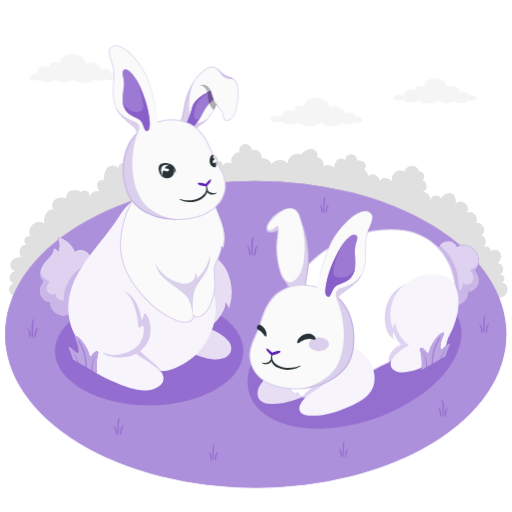
t = 0.00 s
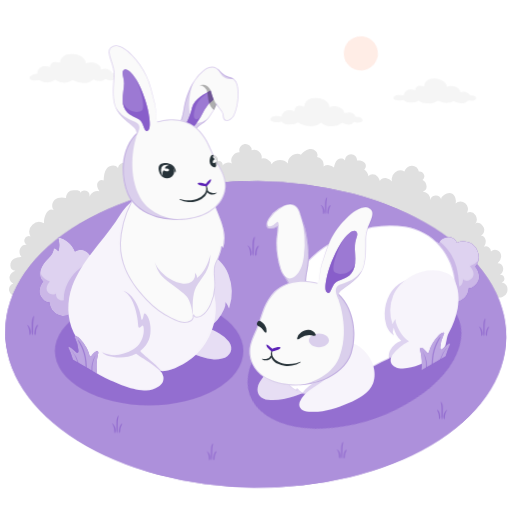
t = 0.28 s
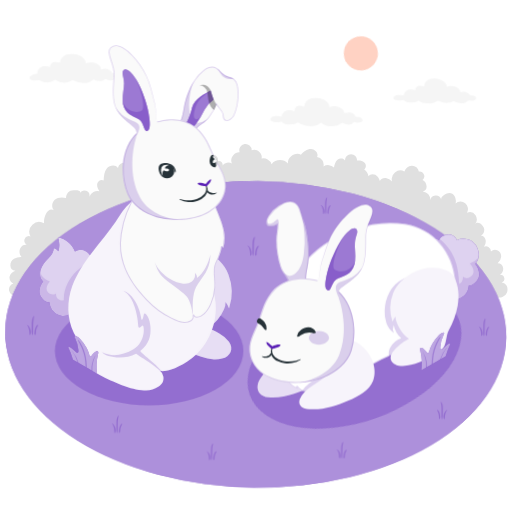
t = 0.47 s
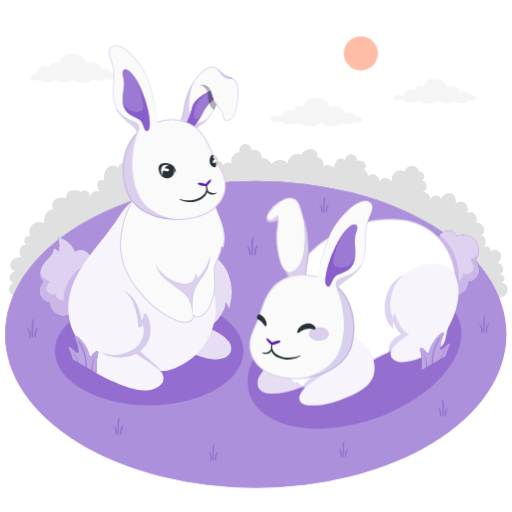
t = 0.75 s
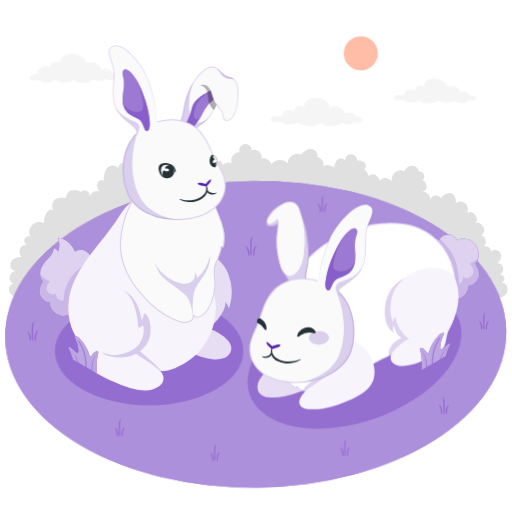
t = 1.03 s
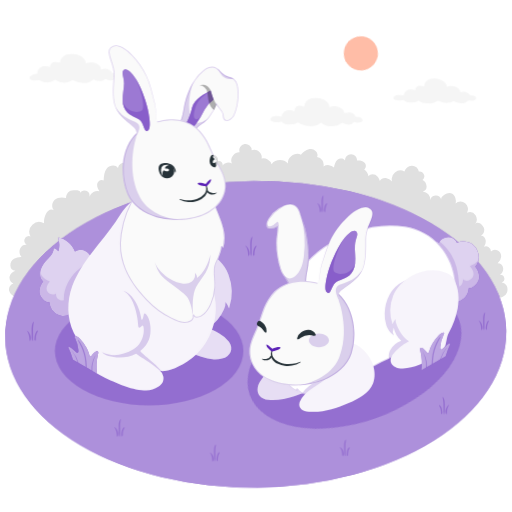
t = 1.22 s

The animated SVG that drew these frames (rendered in a browser with its animation timeline set to each time). Animation: 3 CSS @keyframes rules; one cycle of 1.50 s, repeats indefinitely.

<svg class="animated" id="freepik_stories-rabbit" xmlns="http://www.w3.org/2000/svg" viewBox="0 0 500 500" version="1.1" xmlns:xlink="http://www.w3.org/1999/xlink" xmlns:svgjs="http://svgjs.com/svgjs"><style>svg#freepik_stories-rabbit:not(.animated) .animable {opacity: 0;}svg#freepik_stories-rabbit.animated #freepik--Floor--inject-150 {animation: 1.5s Infinite  linear wind;animation-delay: 0s;}svg#freepik_stories-rabbit.animated #freepik--Sun--inject-150 {animation: 1s 1 forwards cubic-bezier(.36,-0.01,.5,1.38) fadeIn;animation-delay: 0s;}svg#freepik_stories-rabbit.animated #freepik--rabbit-2--inject-150 {animation: 1.5s Infinite  linear floating;animation-delay: 0s;}            @keyframes wind {                0% {                    transform: rotate( 0deg );                }                25% {                    transform: rotate( 1deg );                }                75% {                    transform: rotate( -1deg );                }            }                    @keyframes fadeIn {                0% {                    opacity: 0;                }                100% {                    opacity: 1;                }            }                    @keyframes floating {                0% {                    opacity: 1;                    transform: translateY(0px);                }                50% {                    transform: translateY(-10px);                }                100% {                    opacity: 1;                    transform: translateY(0px);                }            }        </style><g id="freepik--Bushes--inject-150" class="animable" style="transform-origin: 252.208px 215.577px;"><path id="freepik--bushes--inject-150" d="M8.92,284a8,8,0,0,0,4.78,5.21,18.47,18.47,0,0,0,7.39,1.36H489.33c7.28-2.41,6.52-8.12,5.94-10.53-.44-1.8-3.37-4.57-5.44-3.82a4.13,4.13,0,0,0-1.76-8,6.8,6.8,0,0,0,3.28-6.57A5.54,5.54,0,0,0,486,257a8.56,8.56,0,0,0,3.4-6.23,6.73,6.73,0,0,0-3.29-6.13,5.58,5.58,0,0,0-6.7,1,4.89,4.89,0,0,0-6.77-4.64,8.49,8.49,0,0,0,1.64-6.5,5.69,5.69,0,0,0-4.58-4.55,6.51,6.51,0,0,0,3.16-6.21c-.37-3.38-5.85-8.57-9-4.76a7.69,7.69,0,0,0,.57-8.85,6.82,6.82,0,0,0-8.36-2.4,7.32,7.32,0,0,0-11.19-9.11,9.12,9.12,0,0,0-.9-6.94,6.5,6.5,0,0,0-7.6-2.66c-1.58.48-6.23,3.41-5.45,5.69a5.63,5.63,0,0,0-10.9,1,7.91,7.91,0,0,0-7.16-8.82,5,5,0,0,0,3.69-5.37,7.54,7.54,0,0,0-3.92-5.63,4.77,4.77,0,0,0-3.64-8.4,6.7,6.7,0,0,0-6.82-5.72,8.34,8.34,0,0,0-7.25,5.71,8.4,8.4,0,0,0-12,9.82,11.73,11.73,0,0,0-6.07-3.37c-2.32-.34-5,.67-5.92,2.82-.81-2.41-2.16-4.8-4.4-6s-5.47-.78-6.73,1.42a10.07,10.07,0,0,0-1.31-3.6,10.78,10.78,0,0,0-1.13-1.55c-.18-.2-.35-.42-.53-.6a1.8,1.8,0,0,0-.19-.2c-.18-.15-1.14-.66-1.35-.57,2.44-1.06,2.59-4.82.77-6.75s-4.75-2.35-7.39-2.11a5.9,5.9,0,1,0-11.79-.07c-1.23-2.55-5.17-2.56-7.29-.69s-2.87,4.81-3.44,7.58a8.08,8.08,0,0,0-10.25-1,7.68,7.68,0,0,0-6.29-9.27c1.86-3.44-1.89-7.8-5.8-7.88s-7.31,2.63-9.91,5.55c-5.57-2.88-13.37,2.41-12.74,8.65-3.94-4.74-12.46-4.37-16,.7a8.12,8.12,0,0,0-9.79-5.47c1.67-5.09-4.89-10.59-9.62-8.06A6.05,6.05,0,1,0,234,148.62c-5.46-.56-10.06,6.33-7.45,11.16a6.88,6.88,0,0,0-9.3,1.95c1-2.43-2.09-5.28-4.45-4.16a5.1,5.1,0,0,0-9.58-3.41c.06-3-3.9-4.93-6.74-3.81s-4.46,4.14-5.19,7.1c-1.85-4.25-8.92-4.66-11.25-.65A9.36,9.36,0,0,0,161.45,155a8,8,0,0,0-14.63,6.19c-5.59-.92-9.91,7.37-5.95,11.41-2.21-2.77-7.38-2.08-8.77,1.18,1.27-3.21-2-7.2-5.43-6.55a6,6,0,1,0-11.46-3.17c-2.07-3.69-8.08-3-10.78.26s-3,7.8-3.23,12c-2.17-1.62-5.54.32-6.19,2.95s.6,5.34,2.12,7.58a8.44,8.44,0,0,0-9.81,5.2,5.06,5.06,0,0,0-9.3-3.57c2.43-3.94-8.85-2.67-10.08-1.83a8.12,8.12,0,0,0-3.5,6.82c-3.68-1.16-8-.87-10.95,1.68s-3.52,7.65-.64,10.23c-6.58-3.82-10.78,7.85-9.74,12.66A9.62,9.62,0,0,0,29.8,230.86a4.5,4.5,0,1,0-2.89,8.52c-6.81-2-10.37,7-5.88,11.51a13,13,0,0,0-7.38,1.9,7.58,7.58,0,0,0-3.53,6.48A5.38,5.38,0,0,0,15,264.34a8.34,8.34,0,0,0-5.61,5.77c-.6,2.74,1,6,3.71,6.65A6.33,6.33,0,0,0,8.92,284Z" style="fill: rgb(224, 224, 224); transform-origin: 252.208px 215.577px;" class="animable"></path></g><g id="freepik--Floor--inject-150" class="animable" style="transform-origin: 249.7px 326.45px;"><g id="freepik--Field--inject-150" class="animable" style="transform-origin: 249.7px 326.45px;"><ellipse id="freepik--Grass--inject-150" cx="249.7" cy="326.45" rx="244.73" ry="149.77" style="fill: #5B21B6; transform-origin: 249.7px 326.45px;" class="animable"></ellipse><g id="freepik--grass--inject-150"><ellipse cx="249.7" cy="326.45" rx="244.73" ry="149.77" style="fill: rgb(255, 255, 255); opacity: 0.5; transform-origin: 249.7px 326.45px;" class="animable" id="el1urotrv1fj9"></ellipse></g><g id="elrxtsife3b5g"><g style="opacity: 0.3; transform-origin: 251.929px 320.94px;" class="animable" id="elyoqjaotkfu"><path d="M29.66,324.27a7.62,7.62,0,0,0-1.18-2.39,8,8,0,0,0-1.14-1.18c-.26-.23-.66-.61-1-.51-.11,0-.1.24-.05.32.25.33.62.55.84.9a5.83,5.83,0,0,1,.4,1,17.93,17.93,0,0,1,.8,2.65,19.4,19.4,0,0,1,.34,2.51c0,.42.06.83.11,1.25a5.49,5.49,0,0,0,.28,1.13c.05.13.26.36.41.21a4.16,4.16,0,0,0,.75-3A10,10,0,0,0,29.66,324.27Z" style="fill: #5B21B6; transform-origin: 28.2562px 325.191px;" id="el6tm6y635iwa" class="animable"></path><path d="M32.75,311.43c-1.79,2.2-1.8,5.4-1.82,8.11,0,1.64,0,3.28.05,4.91a19.49,19.49,0,0,0,.45,5.24c.06.18.43.55.56.21.52-1.43.33-3.33.36-4.84s0-3.22,0-4.83a39.65,39.65,0,0,1,.21-4.36c.16-1.36.47-2.7.64-4.06C33.21,311.64,32.93,311.21,32.75,311.43Z" style="fill: #5B21B6; transform-origin: 32.0651px 320.704px;" id="el4mrhbwgzfol" class="animable"></path><path d="M36.92,320.12c-.92.17-1.59,1.23-2,2a10.33,10.33,0,0,0-.81,2.24,15.83,15.83,0,0,0-.39,2.65c-.08,1-.28,2,.38,2.84.07.09.29.21.41.11.69-.58.52-1.71.58-2.53a18.91,18.91,0,0,1,.37-2.69,12.83,12.83,0,0,1,.74-2.19,9.24,9.24,0,0,0,.92-2.09C37.13,320.35,37.09,320.08,36.92,320.12Z" style="fill: #5B21B6; transform-origin: 35.3748px 325.057px;" id="el8qeutlkxja6" class="animable"></path><path d="M244.2,244.11a7.19,7.19,0,0,0-2.32-3.56c-.26-.23-.67-.61-1-.51-.11,0-.11.24-.05.31a11.94,11.94,0,0,1,.83.91,4.87,4.87,0,0,1,.41,1,18.8,18.8,0,0,1,.8,2.65,21,21,0,0,1,.34,2.51c0,.42.06.83.1,1.25a5.69,5.69,0,0,0,.29,1.13c0,.13.26.36.4.2a4.14,4.14,0,0,0,.76-3A10.54,10.54,0,0,0,244.2,244.11Z" style="fill: #5B21B6; transform-origin: 242.794px 245.039px;" id="elu14h9ove1of" class="animable"></path><path d="M247.29,231.28c-1.79,2.2-1.8,5.39-1.82,8.11,0,1.63,0,3.27.05,4.91a19.53,19.53,0,0,0,.44,5.24c.07.18.44.55.57.21.52-1.43.33-3.33.35-4.85s0-3.22,0-4.83a37.17,37.17,0,0,1,.22-4.35c.16-1.37.47-2.71.63-4.07C247.74,231.49,247.47,231.05,247.29,231.28Z" style="fill: #5B21B6; transform-origin: 246.6px 240.552px;" id="elmqdowof7vjh" class="animable"></path><path d="M251.45,240c-.92.18-1.59,1.23-2,2a9.93,9.93,0,0,0-.81,2.23,16,16,0,0,0-.4,2.66c-.07,1-.27,2,.38,2.83.08.1.3.22.41.12.69-.58.52-1.72.58-2.53a20,20,0,0,1,.38-2.69,12.37,12.37,0,0,1,.74-2.2,9.63,9.63,0,0,0,.92-2.08C251.67,240.2,251.63,239.93,251.45,240Z" style="fill: #5B21B6; transform-origin: 249.905px 244.933px;" id="ellftd63t8c8" class="animable"></path><path d="M333.54,441.61a6.71,6.71,0,0,0-1-2.09,7.48,7.48,0,0,0-1-1c-.23-.2-.59-.53-.91-.44-.1,0-.09.21-.05.27.22.29.54.49.74.8a4.9,4.9,0,0,1,.35.85,16.37,16.37,0,0,1,.7,2.32,17.74,17.74,0,0,1,.3,2.19c0,.37.05.72.09,1.09a4.23,4.23,0,0,0,.25,1c0,.12.23.32.35.18a3.64,3.64,0,0,0,.66-2.66A8.91,8.91,0,0,0,333.54,441.61Z" style="fill: #5B21B6; transform-origin: 332.304px 442.446px;" id="el71lowntbbpp" class="animable"></path><path d="M336.24,430.38c-1.56,1.92-1.58,4.72-1.59,7.09,0,1.43,0,2.87,0,4.3a17.07,17.07,0,0,0,.39,4.58c.06.16.38.48.49.18a13.59,13.59,0,0,0,.31-4.23c0-1.41,0-2.82,0-4.23a32.41,32.41,0,0,1,.19-3.81c.13-1.19.4-2.36.55-3.55C336.64,430.56,336.4,430.18,336.24,430.38Z" style="fill: #5B21B6; transform-origin: 335.609px 438.488px;" id="elo2mhdccqfe" class="animable"></path><path d="M339.89,438c-.81.16-1.4,1.08-1.76,1.76a8.92,8.92,0,0,0-.71,1.95,14.09,14.09,0,0,0-.35,2.33,3.37,3.37,0,0,0,.34,2.48c.06.08.25.19.36.1.6-.51.45-1.5.5-2.22a17,17,0,0,1,.33-2.35,10.85,10.85,0,0,1,.65-1.92,8.44,8.44,0,0,0,.81-1.82C340.07,438.18,340,438,339.89,438Z" style="fill: #5B21B6; transform-origin: 338.515px 442.327px;" id="elteydk6s4fjn" class="animable"></path><path d="M434.62,401.7a7.31,7.31,0,0,1,1.09-2.18,8.11,8.11,0,0,1,1-1.08c.25-.21.62-.56,1-.47.1,0,.09.23.05.29a10.09,10.09,0,0,0-.77.83,4.64,4.64,0,0,0-.37.89,15.68,15.68,0,0,0-.73,2.42,17.66,17.66,0,0,0-.31,2.3c0,.38-.06.75-.1,1.14a4.58,4.58,0,0,1-.26,1c0,.12-.24.33-.37.19a3.82,3.82,0,0,1-.69-2.78A9.47,9.47,0,0,1,434.62,401.7Z" style="fill: #5B21B6; transform-origin: 435.955px 402.516px;" id="el833s63eblkx" class="animable"></path><path d="M431.8,390c1.63,2,1.65,4.93,1.67,7.42,0,1.49,0,3-.05,4.49a17.82,17.82,0,0,1-.41,4.79c-.06.17-.4.51-.51.19a14.55,14.55,0,0,1-.33-4.43c0-1.47,0-2.94,0-4.41a35.3,35.3,0,0,0-.2-4c-.14-1.25-.43-2.47-.58-3.71C431.38,390.16,431.64,389.76,431.8,390Z" style="fill: #5B21B6; transform-origin: 432.43px 398.474px;" id="ellsoxp4iikjd" class="animable"></path><path d="M428,397.9c.84.17,1.46,1.13,1.83,1.84a9.25,9.25,0,0,1,.75,2,16.76,16.76,0,0,1,.36,2.43,3.5,3.5,0,0,1-.35,2.59c-.07.09-.27.2-.38.11-.63-.53-.47-1.57-.53-2.32a16.79,16.79,0,0,0-.34-2.45,10.81,10.81,0,0,0-.68-2,8.54,8.54,0,0,1-.84-1.91C427.79,398.12,427.83,397.87,428,397.9Z" style="fill: #5B21B6; transform-origin: 429.429px 402.401px;" id="el2ae3rv8m9dz" class="animable"></path><path d="M314.68,203.07a6.63,6.63,0,0,0-1-2.08,6.89,6.89,0,0,0-1-1c-.23-.2-.58-.54-.91-.45-.1,0-.09.22,0,.28.21.29.53.48.73.79a4.9,4.9,0,0,1,.35.85,16.64,16.64,0,0,1,.7,2.31,16,16,0,0,1,.29,2.19c0,.36.05.72.1,1.09a4.93,4.93,0,0,0,.24,1c0,.11.23.31.36.17a3.67,3.67,0,0,0,.66-2.65A9,9,0,0,0,314.68,203.07Z" style="fill: #5B21B6; transform-origin: 313.467px 203.897px;" id="elbwrkbauz0to" class="animable"></path><path d="M317.38,191.87c-1.56,1.92-1.57,4.71-1.59,7.08,0,1.42,0,2.86,0,4.28a17,17,0,0,0,.38,4.57c.06.16.38.49.49.19a13.59,13.59,0,0,0,.31-4.23c0-1.41,0-2.81,0-4.21a34.59,34.59,0,0,1,.18-3.81c.14-1.19.41-2.35.56-3.54C317.78,192.06,317.54,191.68,317.38,191.87Z" style="fill: #5B21B6; transform-origin: 316.745px 199.965px;" id="el16zxb75xear" class="animable"></path><path d="M321,199.45c-.8.15-1.39,1.07-1.75,1.75a8.41,8.41,0,0,0-.7,2,14,14,0,0,0-.35,2.32,3.3,3.3,0,0,0,.33,2.47c.07.08.26.19.36.1.6-.51.45-1.5.51-2.21a17,17,0,0,1,.33-2.35,10,10,0,0,1,.64-1.91,7.75,7.75,0,0,0,.8-1.82C321.2,199.66,321.16,199.42,321,199.45Z" style="fill: #5B21B6; transform-origin: 319.636px 203.786px;" id="ela9ez01xwwm" class="animable"></path><path d="M206.41,444.86a6.74,6.74,0,0,0-1-2.08,8,8,0,0,0-1-1c-.23-.2-.59-.53-.91-.44-.1,0-.09.21,0,.27.22.29.54.48.73.79a4.52,4.52,0,0,1,.36.85,15.7,15.7,0,0,1,.69,2.31,16.24,16.24,0,0,1,.3,2.19c0,.37.05.72.09,1.09a5.74,5.74,0,0,0,.25,1c0,.11.23.31.36.18a3.64,3.64,0,0,0,.65-2.65A9,9,0,0,0,206.41,444.86Z" style="fill: #5B21B6; transform-origin: 205.198px 445.694px;" id="elysk9906xt09" class="animable"></path><path d="M209.1,433.66c-1.55,1.93-1.57,4.71-1.58,7.08,0,1.43,0,2.86,0,4.28a17.07,17.07,0,0,0,.39,4.58c.05.15.38.48.49.18a13.59,13.59,0,0,0,.31-4.23c0-1.4,0-2.81,0-4.21a34.41,34.41,0,0,1,.19-3.8c.14-1.19.41-2.36.56-3.55C209.5,433.85,209.26,433.47,209.1,433.66Z" style="fill: #5B21B6; transform-origin: 208.482px 441.755px;" id="elky2w3ei8oui" class="animable"></path><path d="M212.74,441.24c-.8.16-1.39,1.08-1.75,1.75a8.92,8.92,0,0,0-.71,1.95,15.09,15.09,0,0,0-.34,2.32,3.29,3.29,0,0,0,.33,2.47c.07.08.26.19.36.1.6-.5.45-1.49.5-2.21a16.68,16.68,0,0,1,.33-2.34,10.85,10.85,0,0,1,.65-1.92,8.32,8.32,0,0,0,.8-1.81C212.93,441.45,212.89,441.21,212.74,441.24Z" style="fill: #5B21B6; transform-origin: 211.374px 445.551px;" id="elxmew7evdmp" class="animable"></path><path d="M470.79,319.94a7.08,7.08,0,0,0-1.09-2.18,7.52,7.52,0,0,0-1-1.08c-.25-.21-.61-.56-1-.46-.1,0-.09.22,0,.28.22.3.56.51.76.83a4.64,4.64,0,0,1,.37.89,15.68,15.68,0,0,1,.73,2.42,16.1,16.1,0,0,1,.31,2.3c0,.38.06.75.1,1.14a4.8,4.8,0,0,0,.26,1c0,.11.24.32.37.18a3.78,3.78,0,0,0,.69-2.78A9.47,9.47,0,0,0,470.79,319.94Z" style="fill: #5B21B6; transform-origin: 469.479px 320.755px;" id="elq9yow567hn8" class="animable"></path><path d="M473.61,308.2c-1.63,2-1.64,4.94-1.66,7.42,0,1.5,0,3,0,4.49a17.82,17.82,0,0,0,.41,4.79c.06.17.4.51.52.19a14.53,14.53,0,0,0,.32-4.43c0-1.47,0-2.94,0-4.41a35.54,35.54,0,0,1,.2-4c.14-1.24.43-2.47.58-3.71C474,308.4,473.78,308,473.61,308.2Z" style="fill: #5B21B6; transform-origin: 472.955px 316.684px;" id="elsy6r43sbv8g" class="animable"></path><path d="M477.42,316.15c-.84.16-1.45,1.12-1.83,1.83a8.74,8.74,0,0,0-.74,2,15.51,15.51,0,0,0-.37,2.43,3.5,3.5,0,0,0,.35,2.59c.07.09.27.2.38.11.63-.53.47-1.57.53-2.32a17,17,0,0,1,.34-2.45,11.6,11.6,0,0,1,.68-2,8.54,8.54,0,0,0,.84-1.91C477.62,316.36,477.58,316.12,477.42,316.15Z" style="fill: #5B21B6; transform-origin: 475.989px 320.645px;" id="elc0vkdifmrja" class="animable"></path><path d="M113.71,419.36a7,7,0,0,0-1.09-2.19,8.08,8.08,0,0,0-1-1.08c-.25-.21-.61-.56-1-.46-.1,0-.09.22,0,.28.22.31.56.51.76.83a4.92,4.92,0,0,1,.37.89,16,16,0,0,1,.73,2.42,16.29,16.29,0,0,1,.31,2.3c0,.38.06.76.1,1.14a4.66,4.66,0,0,0,.26,1c0,.12.24.32.37.18a3.75,3.75,0,0,0,.69-2.77A9.4,9.4,0,0,0,113.71,419.36Z" style="fill: #5B21B6; transform-origin: 112.399px 420.165px;" id="el6c3zdl6806a" class="animable"></path><path d="M116.53,407.62c-1.63,2-1.64,4.93-1.66,7.41,0,1.5,0,3,0,4.49a17.78,17.78,0,0,0,.41,4.79c.06.17.4.51.52.2a14.57,14.57,0,0,0,.32-4.43c0-1.48,0-2.95,0-4.42a35.24,35.24,0,0,1,.2-4c.14-1.25.43-2.48.58-3.72C117,407.81,116.7,407.41,116.53,407.62Z" style="fill: #5B21B6; transform-origin: 115.884px 416.098px;" id="el8d7ur2wdty7" class="animable"></path><path d="M120.34,415.56c-.84.16-1.45,1.12-1.83,1.83a8.91,8.91,0,0,0-.74,2,15.46,15.46,0,0,0-.37,2.44,3.51,3.51,0,0,0,.35,2.59c.07.08.27.19.38.1.63-.53.47-1.57.53-2.31a16.93,16.93,0,0,1,.34-2.46,11.89,11.89,0,0,1,.68-2,8.67,8.67,0,0,0,.84-1.9C120.54,415.78,120.5,415.53,120.34,415.56Z" style="fill: #5B21B6; transform-origin: 118.909px 420.056px;" id="elfky21me5qd" class="animable"></path></g></g></g></g><g id="freepik--Clouds--inject-150" class="animable" style="transform-origin: 247.003px 88.0125px;"><path id="freepik--Cloud--inject-150" d="M436.49,85.09c0-4.57-5-7.75-10.68-8.28-6.69-.63-11.43,2.35-11.59,7.61-4.37-1.79-9-.64-8.63,4.16-1.14-1.31-5.39-1.27-6.92-.9a6,6,0,0,0-3.81,3.24,4.42,4.42,0,0,0-.39,2.46c-2.55-.84-8.34-1.35-9.79,1-2.58,4.16,7.72,4.29,9.8,3,.44,3.24,11.52,3.77,14.2.79,2.09,2.11,5.1,2.57,8.35,2.77,3.53.21,6.56-.13,9.63-2.14a2.21,2.21,0,0,1,1-.46,2.12,2.12,0,0,1,1.08.32c4.12,2,9.22,2.76,13.2.49a2.36,2.36,0,0,1,.77-.33,2,2,0,0,1,1,.27c3.85,1.76,8.63,2.55,12.12.17a5.59,5.59,0,0,1,1.35-.8c1.89-.61,3.8.42,5.81-.43,1.6-.68,2.85-1.86,1.44-3.49-.81-.93-3.77-1.52-5-1.24-1.33-2.6-6.65-5.07-9.7-2.87-.12-3.16-3-5.63-7.07-6.26C441.31,84,438,83.8,436.49,85.09Z" style="fill: rgb(245, 245, 245); transform-origin: 424.656px 88.8603px;" class="animable"></path><path id="freepik--cloud--inject-150" d="M321.75,104.93c0-5.05-5.54-8.56-11.8-9.15-7.39-.7-12.63,2.6-12.8,8.41-4.83-2-9.92-.71-9.54,4.6-1.26-1.45-6-1.41-7.65-1a6.57,6.57,0,0,0-4.2,3.58,4.87,4.87,0,0,0-.44,2.72c-2.82-.92-9.22-1.49-10.82,1.1-2.85,4.59,8.54,4.74,10.83,3.35.49,3.57,12.73,4.16,15.69.86-.45.5,4.62,2.46,5,2.55a52.75,52.75,0,0,0,5.53,1.16,16.61,16.61,0,0,0,11.92-3.32,16.85,16.85,0,0,0,20.68.11,13.45,13.45,0,0,0,6.05,1.89,6.31,6.31,0,0,0,5.49-2.69,10.69,10.69,0,0,0,6.38.31,2.79,2.79,0,0,0,1.72-1,2,2,0,0,0,0-2.06,5.3,5.3,0,0,0-3.16-2,7.07,7.07,0,0,0-3.5-.3c-.3-2.55-3.16-4.06-5.48-4.28a12.1,12.1,0,0,0-4.8.67c-.22.07-.51.12-.65-.06a.59.59,0,0,1-.09-.32c-.34-3.62-4.39-5.64-7.56-6.13C327.08,103.71,323.47,103.51,321.75,104.93Z" style="fill: rgb(245, 245, 245); transform-origin: 309.06px 109.539px;" class="animable"></path><path id="freepik--cloud--inject-150" d="M83.91,62.13c0-5.19-5.69-8.8-12.13-9.4-7.58-.72-13,2.66-13.15,8.64-5-2-10.19-.73-9.79,4.72-.12-1.65-6.23-1.31-7.21-1.15-3.06.5-5.32,4.07-5.24,7A9.88,9.88,0,0,0,30,74.32a2.75,2.75,0,0,0-1,1.29,2.11,2.11,0,0,0,.83,2.1,5.22,5.22,0,0,0,2.2.87c2.1.45,4.1-.45,6.16-.13a9.89,9.89,0,0,1,2.37.85A14.23,14.23,0,0,0,54,77.86a14.6,14.6,0,0,0,9,2.86,14.87,14.87,0,0,0,4.63-.85c.41-.15,3-2,3.25-1.86a24.54,24.54,0,0,0,10.35,3.07,13.63,13.63,0,0,0,10-3.52,18.14,18.14,0,0,0,6.46,1.62,7.69,7.69,0,0,0,2.68-.44c.28-.1,2.68-1.47,2.67-1.48a10.31,10.31,0,0,0,8.33.71c1.83-.61,6.21-2.77,4.2-5.1-.92-1.06-4.28-1.73-5.7-1.4-1.5-3-7.54-5.76-11-3.26-.14-3.59-3.42-6.39-8-7.1C89.38,60.87,85.67,60.66,83.91,62.13Z" style="fill: rgb(245, 245, 245); transform-origin: 72.5246px 66.8697px;" class="animable"></path></g><g id="freepik--Sun--inject-150" class="animable" style="transform-origin: 352.4px 52.12px;"><g id="freepik--sun--inject-150"><circle cx="352.4" cy="52.12" r="16.7" style="fill: rgb(255, 189, 167); transform-origin: 352.4px 52.12px; transform: rotate(-80.78deg);" class="animable" id="elpgy2dyr92h"></circle></g></g><g id="freepik--Shadows--inject-150" class="animable" style="transform-origin: 261.535px 349.28px;"><g id="freepik--Shadow--inject-150"><ellipse cx="145.61" cy="342.77" rx="92.04" ry="53.14" style="fill: #5B21B6; opacity: 0.3; transform-origin: 145.61px 342.77px;" class="animable" id="elcjnb08o76hb"></ellipse></g><g id="freepik--shadow--inject-150"><ellipse cx="346.2" cy="349.28" rx="108.59" ry="62.69" style="fill: #5B21B6; opacity: 0.3; transform-origin: 346.2px 349.28px; transform: rotate(-19.53deg);" class="animable" id="elwbmkwxdr6jf"></ellipse></g></g><g id="freepik--rabbit-2--inject-150" class="animable" style="transform-origin: 355.708px 304.374px;"><g id="freepik--Rabbit--inject-150" class="animable" style="transform-origin: 355.708px 304.374px;"><path d="M415.76,251a8.89,8.89,0,0,0,2.52,4.17,10,10,0,0,0-4.11,4.28c-2.15,4.85,3,9.76,7.37,10.75a11.06,11.06,0,0,0-.43,9.79,11.74,11.74,0,0,0,10,6.83c-1.88-.09,2,7.23,2.47,7.74a12.71,12.71,0,0,0,7.38,4.14c5.39.86,11-1.84,14.28-6.19,1.77-2.37,2.16-4.62,2.51-7.42,4.22.53,8.9-5,9.83-8.46,1.1-4.17-.73-9.27-3.52-12.56a15,15,0,0,0,2.65-14c-1.77-5.42-5.4-8.6-9.82-9.87a14.82,14.82,0,0,0-10.65.65,9.36,9.36,0,0,0-8.58-5.56,10.84,10.84,0,0,0-9,5.23A9,9,0,0,0,415.76,251Z" style="fill: #5B21B6; transform-origin: 440.785px 267.075px;" id="elmtmc6gyt5wr" class="animable"></path><g id="elkghqtqjvvg9"><g style="opacity: 0.8; transform-origin: 440.785px 267.075px;" class="animable" id="elnxnq4nmz6ij"><path d="M415.76,251a8.89,8.89,0,0,0,2.52,4.17,10,10,0,0,0-4.11,4.28c-2.15,4.85,3,9.76,7.37,10.75a11.06,11.06,0,0,0-.43,9.79,11.74,11.74,0,0,0,10,6.83c-1.88-.09,2,7.23,2.47,7.74a12.71,12.71,0,0,0,7.38,4.14c5.39.86,11-1.84,14.28-6.19,1.77-2.37,2.16-4.62,2.51-7.42,4.22.53,8.9-5,9.83-8.46,1.1-4.17-.73-9.27-3.52-12.56a15,15,0,0,0,2.65-14c-1.77-5.42-5.4-8.6-9.82-9.87a14.82,14.82,0,0,0-10.65.65,9.36,9.36,0,0,0-8.58-5.56,10.84,10.84,0,0,0-9,5.23A9,9,0,0,0,415.76,251Z" style="fill: rgb(255, 255, 255); transform-origin: 440.785px 267.075px;" id="elha6h45wyfgc" class="animable"></path></g></g><g id="ell13tkyco0oc"><path d="M467,258.17a19.06,19.06,0,0,1-8.18,5.38c1.73,2.22,3.54,4.66,3.6,7.47a6.62,6.62,0,0,1-10.45,5.55c.43,2.24-.92,6.08-3.58,7.05-.77-14.17-2.57-30.51-19.14-43.94a9.65,9.65,0,0,0-.56.81A9.38,9.38,0,0,0,417,243.26a8.85,8.85,0,0,0-1.49,4.06,10.89,10.89,0,0,0,.94,1.21,10.36,10.36,0,0,0-1,.66,11.3,11.3,0,0,0,.32,1.83,8.89,8.89,0,0,0,2.52,4.17,10,10,0,0,0-4.11,4.28c-2.15,4.85,3,9.76,7.37,10.75a11.06,11.06,0,0,0-.43,9.79,11.74,11.74,0,0,0,10,6.83c-1.88-.09,2,7.23,2.47,7.74a12.71,12.71,0,0,0,7.38,4.14c5.39.86,11-1.84,14.28-6.19,1.77-2.37,2.16-4.62,2.51-7.42,4.22.53,8.9-5,9.83-8.46,1.1-4.17-.73-9.27-3.52-12.56A14.26,14.26,0,0,0,467,258.17Z" style="fill: #5B21B6; opacity: 0.15; transform-origin: 440.795px 269.192px;" class="animable" id="el42fwq17rcvi"></path></g><path d="M262,365.25c4.81-6.31,9.53-12.68,12.5-20,1.35-3.32,2.33-6.79,3.88-10s3.8-6.28,7-7.92a18.86,18.86,0,0,1,7.75-1.73,23.1,23.1,0,0,1,6.16.38c6,1.33,11.39,6.82,14,12.15A31.66,31.66,0,0,1,316,358.79c-1.62,7.45-5.9,14-10.37,20.2-4.88,6.73-10.74,9.23-18.51,11.69-8.16,2.59-16.74,4.23-25.32,3.42-6.66-.62-11.47-5.13-10.18-12.28.51-2.83,2.12-5.33,3.78-7.69C257.51,371.12,259.78,368.19,262,365.25Z" style="fill: rgb(255, 255, 255); transform-origin: 284.036px 359.924px;" id="el1l84fcumwkz" class="animable"></path><g id="eljmmtx9fj58"><path d="M262,365.25c4.81-6.31,9.53-12.68,12.5-20,1.35-3.32,2.33-6.79,3.88-10s3.8-6.28,7-7.92a18.86,18.86,0,0,1,7.75-1.73,23.1,23.1,0,0,1,6.16.38c6,1.33,11.39,6.82,14,12.15A31.66,31.66,0,0,1,316,358.79c-1.62,7.45-5.9,14-10.37,20.2-4.88,6.73-10.74,9.23-18.51,11.69-8.16,2.59-16.74,4.23-25.32,3.42-6.66-.62-11.47-5.13-10.18-12.28.51-2.83,2.12-5.33,3.78-7.69C257.51,371.12,259.78,368.19,262,365.25Z" style="fill: #5B21B6; opacity: 0.15; transform-origin: 284.036px 359.924px;" class="animable" id="elwrjzv2ruob"></path></g><path d="M326.2,386.62A40,40,0,0,0,339.61,378c4.8-4.94,12-8.41,17.85-12.11,19.9-12.62,43-19.1,62-32.73,16.37-11.69,26.67-31.93,25.43-52.13-1.75-28.61-22-52.12-49.58-56.27a99.23,99.23,0,0,0-48.93,5.3c-26.21,10.19-37.59,18.47-52.75,36-12.11,14-19,31.38-23.85,49-1,3.52-1.95,7-2.58,10.63a81.24,81.24,0,0,0-.77,19.21c.38,6.19,1.22,12.48,3.79,18.13a63.52,63.52,0,0,0,5.55,9.22c3.89,5.69,8.28,11.76,14.87,13.81-.21-.72-.41-1.43-.61-2.15,2.09,3,5.69,4.63,9.25,5.51a40.6,40.6,0,0,0,21.5-.91C322.59,388,324.4,387.36,326.2,386.62Z" style="fill: rgb(255, 255, 255); transform-origin: 355.585px 307.101px;" id="elumle5v5p2it" class="animable"></path><g id="el3xlamj6i32i"><path d="M295.18,388a23.47,23.47,0,0,0,4.13,1.43,35.46,35.46,0,0,0,4.66.8,33.44,33.44,0,0,1,6.06-3.39c4.66-1.87,9.6-3,14.18-5a37.82,37.82,0,0,0,18-17.08c2.25-4.38,3.86-9.6,2.48-14.49-1-3.42-4-7.67-7.28-9.28-3.74-1.85-9,.59-11.61,3.26-3.29,3.32-4.93,7.9-6.24,12.38-2.14,7.3-4.28,13.63-10.29,18.62C304.49,379.23,298.09,382.24,295.18,388Z" style="fill: #5B21B6; opacity: 0.2; transform-origin: 320.191px 365.287px;" class="animable" id="eli4zfkrqny5"></path></g><g id="elnjx6iddf35"><path d="M393.57,278.62a30.72,30.72,0,0,0-13.26,12.91,40.31,40.31,0,0,0-4.71,18,32.47,32.47,0,0,0,1.67,12.15,19.84,19.84,0,0,0,7.22,9.74,10.82,10.82,0,0,1-.14-7.86,24.3,24.3,0,0,0,7.45,13,19.06,19.06,0,0,0-10.7,9.06c-1.81,3.44-2.38,8,.19,11a8.33,8.33,0,0,0,5.91,2.57,18.28,18.28,0,0,0,6.48-1.13c9-3,17.14-9.13,21.44-17.58,4.05-8,4.46-17.24,4.69-26.18a65.4,65.4,0,0,0-2.1-19.21c-1.64-5.78-4.68-11.31-9.43-15S398.88,276.05,393.57,278.62Z" style="fill: #5B21B6; opacity: 0.2; transform-origin: 397.707px 318.074px;" class="animable" id="elqti8vjyny5"></path></g><g id="ellf24i9v1d3b"><g style="opacity: 0.2; transform-origin: 355.625px 307.115px;" class="animable" id="el7rjsflcptjv"><path d="M381.45,224.78a92.18,92.18,0,0,1,13.74,1c26.94,4.06,47,26.81,48.73,55.34,1.19,19.43-8.63,39.55-25,51.25-10.26,7.33-21.93,12.69-33.21,17.87-9.64,4.43-19.61,9-28.78,14.83-1.53,1-3.14,1.91-4.83,2.91-4.71,2.76-9.58,5.62-13.21,9.35a38.39,38.39,0,0,1-13.06,8.35c-1.7.7-3.48,1.33-5.31,1.89a42.38,42.38,0,0,1-12.4,1.91,35.25,35.25,0,0,1-8.55-1c-4.12-1-7-2.74-8.67-5.1a1,1,0,0,0-.83-.43,1.07,1.07,0,0,0-.43.09,1,1,0,0,0-.54,1.19l.06.21c-5.1-2.33-8.84-7.34-12.52-12.72a61.82,61.82,0,0,1-5.46-9.07c-2.66-5.82-3.36-12.25-3.71-17.78a79.17,79.17,0,0,1,.76-19c.63-3.55,1.61-7.11,2.56-10.54,5.88-21.3,13.39-36.74,23.64-48.6,15.53-18,27.27-26,52.35-35.72a97.86,97.86,0,0,1,34.68-6.26m0-1a98.76,98.76,0,0,0-35,6.32c-26.21,10.19-37.59,18.47-52.75,36-12.11,14-19,31.38-23.85,49-1,3.52-1.95,7-2.58,10.63a81.24,81.24,0,0,0-.77,19.21c.38,6.19,1.22,12.48,3.79,18.13a63.52,63.52,0,0,0,5.55,9.22c3.89,5.69,8.28,11.76,14.87,13.81-.21-.72-.41-1.43-.61-2.15,2.09,3,5.69,4.63,9.25,5.51a36.78,36.78,0,0,0,8.8,1.05,43.49,43.49,0,0,0,12.7-2c1.78-.54,3.59-1.18,5.39-1.92A40,40,0,0,0,339.61,378c4.8-4.94,12-8.41,17.85-12.11,19.9-12.62,43-19.1,62-32.73,16.37-11.69,26.67-31.93,25.43-52.13-1.75-28.61-22-52.12-49.58-56.27a92.46,92.46,0,0,0-13.89-1Z" style="fill: #5B21B6; transform-origin: 355.625px 307.115px;" id="elkv7osy2eg7" class="animable"></path></g></g><path d="M307.53,381.26c6-4,12-8.12,14.91-14.07,4.2-8.61,1.57-20.22,11.07-26.21,12.79-8.06,27.29,8.17,30.73,19.12,1.81,5.78,2.22,12.17.05,17.83-3.78,9.85-14.19,15.26-23.92,19.34-12.33,5.18-25.47,9.74-38.79,8.49-5.55-.52-10.88-2.93-9-9.45a17.12,17.12,0,0,1,4.27-6.68C299.77,386.52,303.63,383.9,307.53,381.26Z" style="fill: rgb(255, 255, 255); transform-origin: 328.979px 372.391px;" id="elqfauhk1wlc" class="animable"></path><g id="elhzjtltah1ml"><path d="M307.53,381.26c6-4,12-8.12,14.91-14.07,4.2-8.61,1.57-20.22,11.07-26.21,12.79-8.06,27.29,8.17,30.73,19.12,1.81,5.78,2.22,12.17.05,17.83-3.78,9.85-14.19,15.26-23.92,19.34-12.33,5.18-25.47,9.74-38.79,8.49-5.55-.52-10.88-2.93-9-9.45a17.12,17.12,0,0,1,4.27-6.68C299.77,386.52,303.63,383.9,307.53,381.26Z" style="fill: #5B21B6; opacity: 0.05; transform-origin: 328.979px 372.391px;" class="animable" id="eln7u9luneyf"></path></g><path d="M446.89,304.75a78.91,78.91,0,0,1-8.66,23.88c-2.57,4.67-2.09,10.19-4.15,15.06-1.78,4.2-3.56,5.6-11.09,9.88s-19,9.4-29.54,10c-8.38.51-15.82-5.8-10-13.68a46.81,46.81,0,0,1,15.9-13c-5.91-3.71-9.08-9.15-11.88-15.55a12.21,12.21,0,0,1-1.29-6.08,16.81,16.81,0,0,0-2.85,5.27l-.27-.79a40.87,40.87,0,0,1,.76-27.15c3.19-8.25,10.48-15.05,18.08-19.33a42.43,42.43,0,0,1,21.45-5.55c6.47.17,16.55,2.5,19.91,8.69C447.94,285.13,448.58,295.06,446.89,304.75Z" style="fill: rgb(255, 255, 255); transform-origin: 414.422px 315.653px;" id="elt3mby0mdvuo" class="animable"></path><g id="el7ajmvejmu1u"><path d="M446.89,304.75a78.91,78.91,0,0,1-8.66,23.88c-2.57,4.67-2.09,10.19-4.15,15.06-1.78,4.2-3.56,5.6-11.09,9.88s-19,9.4-29.54,10c-8.38.51-15.82-5.8-10-13.68a46.81,46.81,0,0,1,15.9-13c-5.91-3.71-9.08-9.15-11.88-15.55a12.21,12.21,0,0,1-1.29-6.08,16.81,16.81,0,0,0-2.85,5.27l-.27-.79a40.87,40.87,0,0,1,.76-27.15c3.19-8.25,10.48-15.05,18.08-19.33a42.43,42.43,0,0,1,21.45-5.55c6.47.17,16.55,2.5,19.91,8.69C447.94,285.13,448.58,295.06,446.89,304.75Z" style="fill: #5B21B6; opacity: 0.05; transform-origin: 414.422px 315.653px;" class="animable" id="eljlvw8efc3m"></path></g><path d="M281.72,283.07c.17-2.35-1.33-4.57-3.2-7.33a39.19,39.19,0,0,1-4.09-7.18c-.17-.43-.32-.82-.45-1.2s-.19-.5-.26-.73a1.11,1.11,0,0,0-.07-.22,86,86,0,0,1-4-25.43c-.06-5.18,1.37-10.3,1.37-15.45a15.24,15.24,0,0,1-7.79,1.92c-5.69-.14-2.81-7.4-1-10.37A32.06,32.06,0,0,1,272.47,207c4.27-2.79,10-5.86,15-3,4.79,2.78,5.4,7.34,7.09,12.11,1.91,5.38,3.91,10.77,4.87,16.42,2,11.79,3.27,22.8.86,34.73-1.84,9.17-1.63,12.55-.93,13.81Z" style="fill: rgb(250, 250, 250); transform-origin: 280.74px 242.963px;" id="el0iaxycx2eyr8" class="animable"></path><g id="elifsx1g4pwkr"><path d="M271.06,225.53l1-1.67c0-2.27-.48-3.61-1.23-3.5s-4.54,4.9-7.72,4.42c-1.79-.27-2.51-2-2.6-3.83-1,3.07-1.06,6.4,2.78,6.5a15.24,15.24,0,0,0,7.79-1.92Z" style="fill: #5B21B6; opacity: 0.2; transform-origin: 265.996px 223.904px;" class="animable" id="el3dhltucj2gx"></path></g><g id="eldz73bcr5um"><g style="opacity: 0.2; transform-origin: 280.764px 242.905px;" class="animable" id="el2kitjz0wynl"><path d="M283.1,203.79h0a7.55,7.55,0,0,1,3.89,1c3.62,2.1,4.65,5.33,5.84,9.07.26.82.53,1.67.83,2.52l.42,1.19a90.54,90.54,0,0,1,4.4,15.06c1.8,10.66,3.35,22.1.88,34.38-1.58,7.84-1.64,11.39-1.29,13.17L282.67,282c-.27-2.24-1.71-4.37-3.35-6.79a38.09,38.09,0,0,1-4-7c-.16-.42-.31-.8-.45-1.2-.09-.23-.16-.43-.22-.63a2.14,2.14,0,0,0-.09-.27A85.13,85.13,0,0,1,270.67,241a53.26,53.26,0,0,1,.68-7.76,57.23,57.23,0,0,0,.69-7.67v-1.67l-1.46.81a14.22,14.22,0,0,1-6.93,1.81h-.35c-1.6,0-2-.73-2.1-1-.89-1.6.3-5.29,1.87-7.93a30.9,30.9,0,0,1,9.93-9.81c2.84-1.85,6.55-4,10.1-4m0-1c-3.75,0-7.58,2.15-10.63,4.14a32.06,32.06,0,0,0-10.24,10.13c-1.77,3-4.65,10.23,1,10.37h.38a15.25,15.25,0,0,0,7.41-1.93c0,5.15-1.43,10.27-1.37,15.45a86,86,0,0,0,4,25.43,1.11,1.11,0,0,1,.07.22c.07.23.15.46.26.73s.28.77.45,1.2a39.19,39.19,0,0,0,4.09,7.18c1.87,2.76,3.37,5,3.2,7.33l17.66-2c-.7-1.26-.91-4.64.93-13.81,2.41-11.93,1.13-22.94-.86-34.73-1-5.65-3-11-4.87-16.42-1.69-4.77-2.3-9.33-7.09-12.11a8.63,8.63,0,0,0-4.39-1.16Z" style="fill: #5B21B6; transform-origin: 280.764px 242.905px;" id="elshobla9525" class="animable"></path></g></g><g id="el5j22f7x915m"><path d="M299.45,232.5c-1-5.65-3-11-4.87-16.42-.76-2.14-1.31-4.24-2.11-6.16.56,2,1.16,4.07,1.7,6.11a100,100,0,0,1,2.53,37.65c-.82,6.56-2.45,13.37-6.93,18.24-2.27,2.48-6,4.91-9.22,3.19a17.55,17.55,0,0,1-5.39-5,45.62,45.62,0,0,0,3.36,5.59c1.87,2.76,3.37,5,3.2,7.33l17.66-2c-.7-1.26-.91-4.64.93-13.81C302.72,255.3,301.44,244.29,299.45,232.5Z" style="fill: #5B21B6; opacity: 0.2; transform-origin: 288.391px 246.475px;" class="animable" id="elzx0fmmeafwg"></path></g><path d="M330.58,290.48a40.46,40.46,0,0,0-10.86-7.15c-8.41-3.81-17.67-6-26.89-5.42s-18.38,4.14-25,10.63a44,44,0,0,0-6.21,7.91c-5.7,9-7.25,19.25-11.53,28.82-3.77,8.45-7.47,15.48-6.4,25.17.8,7.23,5.35,17.79,18.81,24.38,12.26,6,33.54,8.2,53.75.07,11.42-4.6,23.28-13.9,27-26.1A64.13,64.13,0,0,0,345.46,322C343.88,309.76,339.21,298.44,330.58,290.48Z" style="fill: rgb(250, 250, 250); transform-origin: 294.747px 329.003px;" id="elds7g15eeefq" class="animable"></path><g id="eljvecoak7nq9"><g style="opacity: 0.2; transform-origin: 294.802px 329.035px;" class="animable" id="el0ad0j67ctkva"><path d="M295.85,278.82a56.93,56.93,0,0,1,23.46,5.42,40,40,0,0,1,10.59,7c7.85,7.25,12.89,17.93,14.56,30.89a63.34,63.34,0,0,1-2.12,26.39C338.53,361,326.19,369.82,315.92,374a73.76,73.76,0,0,1-27.26,5.23c-9.62,0-18.74-1.88-25.68-5.27-14.92-7.32-17.73-18.94-18.25-23.59-.95-8.57,2-15,5.34-22.47.33-.72.65-1.44,1-2.18a119.86,119.86,0,0,0,4.24-11.57c2-6,3.83-11.74,7.22-17.12a42.19,42.19,0,0,1,6.07-7.74c6.05-6,14.91-9.73,24.31-10.34,1-.06,2-.09,3-.09m0-1c-1,0-2,0-3,.1-9.22.6-18.38,4.14-25,10.63a44,44,0,0,0-6.21,7.91c-5.7,9-7.25,19.25-11.53,28.82-3.77,8.45-7.47,15.48-6.4,25.17.8,7.23,5.35,17.79,18.81,24.38,6.61,3.24,15.85,5.37,26.12,5.37a74.23,74.23,0,0,0,27.63-5.3c11.42-4.6,23.28-13.9,27-26.1A64.13,64.13,0,0,0,345.46,322c-1.58-12.22-6.25-23.54-14.88-31.5a40.46,40.46,0,0,0-10.86-7.15,58.23,58.23,0,0,0-23.87-5.52Z" style="fill: #5B21B6; transform-origin: 294.802px 329.035px;" id="eln7gs2z26g4r" class="animable"></path></g></g><g id="elotfoa1arxzm"><path d="M291.65,380.13c9.38-1.53,31.58-8.11,39.4-27,9.33-22.6,3.4-50.78-4.61-65.91a41.89,41.89,0,0,1,4.14,3.3c8.63,8,13.3,19.28,14.88,31.5a64.13,64.13,0,0,1-2.16,26.81c-3.73,12.2-15.59,21.5-27,26.1A74.37,74.37,0,0,1,291.65,380.13Z" style="fill: #5B21B6; opacity: 0.2; transform-origin: 318.829px 333.675px;" class="animable" id="elch011omhsfl"></path></g><g id="elzo551smsswp"><path d="M321.16,336.07c0,3.72-4.38,6.73-9.77,6.73s-9.77-3-9.77-6.73,4.37-6.74,9.77-6.74S321.16,332.35,321.16,336.07Z" style="fill: #5B21B6; opacity: 0.2; transform-origin: 311.39px 336.065px;" class="animable" id="el77a0odaa8g8"></path></g><path d="M265,346.18c.2-.44,1.11-.56,1-.19-1.79,6.57,3.24,10,7.5,11.71,4.82,2,10.32,1.92,15.53.76a28.59,28.59,0,0,0,4.23-1.33c.42-.14.36.35-.06.62a22.18,22.18,0,0,1-8.16,3.06,20.94,20.94,0,0,1-7,.15,22.82,22.82,0,0,1-6.57-1.88,11.54,11.54,0,0,1-6.29-5.8A8.44,8.44,0,0,1,265,346.18Z" style="fill: rgb(38, 50, 56); transform-origin: 278.925px 353.477px;" id="elngk6wh9vheq" class="animable"></path><path d="M259,354.44a7.74,7.74,0,0,0,.83-.07,5.93,5.93,0,0,0,4.67-3.4.78.78,0,0,1,.16-.28.26.26,0,0,1,.3-.07,1.53,1.53,0,0,1,.42.65,2.36,2.36,0,0,1,0,1.12,3.57,3.57,0,0,1-1.23,1.58,6.24,6.24,0,0,1-1.67,1.11,7.23,7.23,0,0,1-6.58-.57c-.17-.11-.36-.32-.23-.47A11.58,11.58,0,0,0,259,354.44Z" style="fill: rgb(38, 50, 56); transform-origin: 260.537px 353.108px;" id="eltgcsnqprxtd" class="animable"></path><path d="M265.81,344.43c3.77-1.79,8.63-2.44,8-.89-1,2.22-8.51,3.45-8.51,3.45s-5.6-3.94-5.2-6.48C260.31,339,265.81,344.43,265.81,344.43Z" style="fill: #5B21B6; transform-origin: 266.973px 343.617px;" id="elnshx52rfqxo" class="animable"></path><path d="M305.66,327.14c-3.54-2.12-8.29-1.42-11.6,1.09a10.1,10.1,0,0,0-3.73,5.13c-.22.85-.51,1.89.66,1.74a6.52,6.52,0,0,0,2.58-1.46,15,15,0,0,1,10.3-2.54c.9.11,4.67,1.13,4.44-.45A5.17,5.17,0,0,0,305.66,327.14Z" style="fill: rgb(38, 50, 56); transform-origin: 299.225px 330.5px;" id="el8eh8zu29eby" class="animable"></path><path d="M251.29,318.52a3.08,3.08,0,0,1,1.62-1.46c.74-.26,1.37.22,2,.61a11.64,11.64,0,0,1,3.45,3.29,10.14,10.14,0,0,1,1.91,6.05c-.05.87-.11,2-1.18,1.44a6.45,6.45,0,0,1-2-2.2,15.18,15.18,0,0,0-3.44-3.3c-1.15-.8-2.87-1-2.84-2.7A3.93,3.93,0,0,1,251.29,318.52Z" style="fill: rgb(38, 50, 56); transform-origin: 255.54px 322.793px;" id="elowin3cxhu4" class="animable"></path><path d="M357.85,230.71c2.54-9.74,9.22-18.23,4.16-22.75s-14.08-1.17-24.55,9.37c-15.93,16-18.32,30.06-22.67,42.26-3.66,10.25-2.36,21.51-5.85,21.39-.46,10.62,8.8,18.17,21.66,15.88,0,0,0-.11-.05-.15-1.65-7.76,2.95-9.82,8.54-13.93,5.82-4.29,11.17-8.32,14.34-14.93a28.72,28.72,0,0,0,2.34-7.15C358.3,247.61,356.12,237.47,357.85,230.71Z" style="fill: rgb(250, 250, 250); transform-origin: 336.389px 251.634px;" id="el52l8mszva9w" class="animable"></path><g id="el6ngeyqumxma"><g style="opacity: 0.2; transform-origin: 336.613px 251.233px;" class="animable" id="elaroiij5mjql"><path d="M330.6,296.86l-.05-.15h0a10.62,10.62,0,0,1,.22-6.19,8.18,8.18,0,0,1,1.68-2.65,17.36,17.36,0,0,1,2.34-2.11c3.35-2.5,6.78-4.89,9.95-7.61a31.86,31.86,0,0,0,8-9.46,26.67,26.67,0,0,0,2.25-5.77,30.94,30.94,0,0,0,.64-3c.19-1,.35-2.05.48-3.09a94.14,94.14,0,0,0,.67-12.46c0-2.09,0-4.18,0-6.28a37.38,37.38,0,0,1,.51-6.31c.87-4.17,2.63-8,4.17-11.88a31.61,31.61,0,0,0,1.87-5.88,8.25,8.25,0,0,0,0-3,4.84,4.84,0,0,0-1.35-2.5,7.43,7.43,0,0,0-5.39-2.08,14.58,14.58,0,0,0-5.88,1.47,41,41,0,0,0-10.16,7,74.74,74.74,0,0,0-20.78,30.71c-1.46,3.9-2.68,7.9-4,11.86-.71,2-1.43,3.93-1.94,5.95s-.91,4.07-1.24,6.13l-.94,6.2a21.45,21.45,0,0,1-.68,3.06,5,5,0,0,1-.66,1.42,1.6,1.6,0,0,1-1.33.72,1.61,1.61,0,0,0,1.31-.73,5.31,5.31,0,0,0,.63-1.42,21.43,21.43,0,0,0,.63-3.07l.83-6.21c.3-2.07.66-4.14,1.15-6.18s1.18-4,1.84-6c1.31-4,2.5-8,3.92-11.92A78.49,78.49,0,0,1,324.37,234,77.07,77.07,0,0,1,340,214.36a41.84,41.84,0,0,1,10.35-7.2,15.22,15.22,0,0,1,6.2-1.55,8.25,8.25,0,0,1,6,2.3,5.71,5.71,0,0,1,1.57,2.94,9,9,0,0,1-.05,3.27,32.47,32.47,0,0,1-1.93,6c-1.56,3.88-3.32,7.7-4.17,11.73a36.18,36.18,0,0,0-.51,6.17c0,2.09,0,4.18,0,6.27a87.92,87.92,0,0,1-.76,12.55c-.14,1-.31,2.08-.51,3.11s-.41,2.07-.68,3.08a27.38,27.38,0,0,1-2.35,5.87,32.25,32.25,0,0,1-8.17,9.53c-3.23,2.67-6.7,5-10.09,7.46a17.53,17.53,0,0,0-2.34,2.05,8.13,8.13,0,0,0-1.71,2.58,10.64,10.64,0,0,0-.31,6.15Z" style="fill: #5B21B6; transform-origin: 336.613px 251.233px;" id="elriug3r7ng7" class="animable"></path></g></g><path d="M346.75,261V261a20.78,20.78,0,0,1-1.89,6.58c-3.9,8-11.67,8.61-16.29,11.24s-5.44,12.36-8.69,10.88c-2.83-1.27-2.53-6.55-1.26-13.13,2.17-11.4,7.31-23.47,13.44-34a52.29,52.29,0,0,1,3-4.6c5.37-7.4,11-10.74,13.05-7.8,2.21,3.1-1,5.89-1.54,13.21C346.14,248.77,347.5,254.91,346.75,261Z" style="fill: #5B21B6; transform-origin: 333.284px 259.48px;" id="elxaqmtylfv2" class="animable"></path><g id="el47drbhn33wn"><path d="M346.75,261V261a20.78,20.78,0,0,1-1.89,6.58c-3.9,8-11.67,8.61-16.29,11.24s-5.44,12.36-8.69,10.88c-2.83-1.27-2.53-6.55-1.26-13.13,2.17-11.4,7.31-23.47,13.44-34a52.29,52.29,0,0,1,3-4.6c5.37-7.4,11-10.74,13.05-7.8,2.21,3.1-1,5.89-1.54,13.21C346.14,248.77,347.5,254.91,346.75,261Z" style="fill: rgb(255, 255, 255); opacity: 0.4; transform-origin: 333.284px 259.48px;" class="animable" id="elt7fiuectepo"></path></g><g id="el21q8dcyfo6y"><path d="M353.43,267.85c-3.17,6.61-8.52,10.64-14.34,14.93-5.59,4.11-10.19,6.17-8.54,13.93-1.75-5.51-6-12.48,2.33-15.35S347.61,275.83,353.43,267.85Z" style="fill: #5B21B6; opacity: 0.2; transform-origin: 340.666px 282.28px;" class="animable" id="elkhq5yy5j4f9"></path></g><g id="el5p5m4nckc7e"><path d="M346.75,261a20.78,20.78,0,0,1-1.89,6.58c-3.9,8-11.67,8.61-16.29,11.24s-5.44,12.36-8.69,10.88c-2.83-1.27-2.53-6.55-1.26-13.13,2.17-11.4,7.31-23.47,13.44-34a52.29,52.29,0,0,1,3-4.6v0c-5.35,8.75-12.25,28-8.42,31.48S343.61,271.84,346.75,261Z" style="fill: #5B21B6; opacity: 0.3; transform-origin: 332.22px 263.911px;" class="animable" id="elc7hump41awu"></path></g></g></g><g id="freepik--rabbit-1--inject-150" class="animable" style="transform-origin: 135.688px 212.712px;"><g id="freepik--rabbit--inject-150" class="animable" style="transform-origin: 135.688px 212.712px;"><path d="M88.59,257.21a10.38,10.38,0,0,0-15.46-11.73c-2.34-6.16-9.42-13.2-16.43-13.31A22.39,22.39,0,0,1,57,245.36a7.78,7.78,0,0,0-4.66-3.2c.1,3.08-1.54,6-3.53,8.32s-4.38,4.38-6.21,6.86A19.93,19.93,0,0,0,39.4,264c-1,3.81-.52,8.51,2.73,10.75-2.7,3.18-4.48,8.12-3.41,12.15.9,3.38,5.43,8.71,9.52,8.19.34,2.71.71,4.89,2.43,7.18,3.16,4.22,8.6,6.82,13.81,6a12.28,12.28,0,0,0,7.15-4c.43-.5,4.21-7.58,2.39-7.5a11.34,11.34,0,0,0,9.63-6.6,10.66,10.66,0,0,0-.41-9.47,10.5,10.5,0,0,0,3.1-19.25A10.08,10.08,0,0,0,88.59,257.21Z" style="fill: #5B21B6; transform-origin: 64.9223px 270.295px;" id="el414xlhgzx4m" class="animable"></path><g id="elesnwvsn8bsn"><g style="opacity: 0.8; transform-origin: 64.9223px 270.295px;" class="animable" id="elxu90leyuqbi"><path d="M88.59,257.21a10.38,10.38,0,0,0-15.46-11.73c-2.34-6.16-9.42-13.2-16.43-13.31A22.39,22.39,0,0,1,57,245.36a7.78,7.78,0,0,0-4.66-3.2c.1,3.08-1.54,6-3.53,8.32s-4.38,4.38-6.21,6.86A19.93,19.93,0,0,0,39.4,264c-1,3.81-.52,8.51,2.73,10.75-2.7,3.18-4.48,8.12-3.41,12.15.9,3.38,5.43,8.71,9.52,8.19.34,2.71.71,4.89,2.43,7.18,3.16,4.22,8.6,6.82,13.81,6a12.28,12.28,0,0,0,7.15-4c.43-.5,4.21-7.58,2.39-7.5a11.34,11.34,0,0,0,9.63-6.6,10.66,10.66,0,0,0-.41-9.47,10.5,10.5,0,0,0,3.1-19.25A10.08,10.08,0,0,0,88.59,257.21Z" style="fill: rgb(255, 255, 255); transform-origin: 64.9223px 270.295px;" id="elc146q1l0vmh" class="animable"></path></g></g><g id="elta0d27dvs6o"><path d="M62.29,293.1a5.88,5.88,0,0,1-7.56-6.71,5.9,5.9,0,0,1-9.31-4.94c.06-2.51,1.67-4.68,3.21-6.65-3-1.13-5.86-2.74-7.7-5.31a9,9,0,0,1-1.68-4.88c-.79,3.69-.19,8,2.88,10.12-2.7,3.18-4.48,8.12-3.41,12.15.9,3.38,5.43,8.71,9.52,8.19.34,2.71.71,4.89,2.43,7.18,3.16,4.22,8.6,6.82,13.81,6a12.28,12.28,0,0,0,7.15-4c.43-.5,4.21-7.58,2.39-7.5a11.34,11.34,0,0,0,9.63-6.6,10.66,10.66,0,0,0-.41-9.47,10.5,10.5,0,0,0,3.1-19.25,10.08,10.08,0,0,0,2.25-4.21,11.43,11.43,0,0,0,.35-2.54,57,57,0,0,0-14.31,10C67,272.06,61.83,282.45,62.29,293.1Z" style="fill: #5B21B6; opacity: 0.15; transform-origin: 64.9223px 281.54px;" class="animable" id="el8nc7ewvytfe"></path></g><path d="M138.33,282.83c2.48,6.72,4.85,13.54,8.35,19.81,3.13,5.6,8.79,10.13,9.85,16.61.47,2.86.55,5.82,1.59,8.53,2.25,5.79,8.31,9,14,11.53a224.75,224.75,0,0,0,24.25,9,51,51,0,0,0,12.53,2.59,29,29,0,0,0,8.09-.81c7.82-1.94,11.6-9.71,6.55-16.58a30.76,30.76,0,0,0-9.48-8,57,57,0,0,0-5.93-3c-.78-.35-4.74-2.3-5.48-1.83a42,42,0,0,0,16-18.6,14.44,14.44,0,0,0,1.53-7.23,19.59,19.59,0,0,1,3.39,6.26c.11-.31.22-.62.32-.93a48.59,48.59,0,0,0-.9-32.3c-3.79-9.82-12.46-17.91-21.5-23-7.54-4.25-16.33-5.82-25-6.14a50.22,50.22,0,0,0-13.68,1.07,48.13,48.13,0,0,0-12,5c-5,2.82-9.87,6.37-12.54,11.45C134,264.37,135.3,274.61,138.33,282.83Z" style="fill: rgb(255, 255, 255); transform-origin: 180.881px 294.788px;" id="elu8plnxcvdt" class="animable"></path><g id="elidkiqn2mp6a"><path d="M138.33,282.83c2.48,6.72,4.85,13.54,8.35,19.81,3.13,5.6,8.79,10.13,9.85,16.61.47,2.86.55,5.82,1.59,8.53,2.25,5.79,8.31,9,14,11.53a224.75,224.75,0,0,0,24.25,9,51,51,0,0,0,12.53,2.59,29,29,0,0,0,8.09-.81c7.82-1.94,11.6-9.71,6.55-16.58a30.76,30.76,0,0,0-9.48-8,57,57,0,0,0-5.93-3c-.78-.35-4.74-2.3-5.48-1.83a42,42,0,0,0,16-18.6,14.44,14.44,0,0,0,1.53-7.23,19.59,19.59,0,0,1,3.39,6.26c.11-.31.22-.62.32-.93a48.59,48.59,0,0,0-.9-32.3c-3.79-9.82-12.46-17.91-21.5-23-7.54-4.25-16.33-5.82-25-6.14a50.22,50.22,0,0,0-13.68,1.07,48.13,48.13,0,0,0-12,5c-5,2.82-9.87,6.37-12.54,11.45C134,264.37,135.3,274.61,138.33,282.83Z" style="fill: #5B21B6; opacity: 0.15; transform-origin: 180.881px 294.788px;" class="animable" id="elm20ahjsj05b"></path></g><path d="M182,250.92c-4.48-4.36-10.05-9.68-9.87-16.46.18-7,.22-14.31-1.17-21.2-1.18-5.88-1.58-11.25-6.72-15.08s-12.25-5.5-18.49-6.46c-6.52-1-13.27,1.85-18.19,6-6.14,5.17-10.24,12.28-14.75,18.92-7.08,10.45-15.39,20-23.07,30S74.88,267.3,70.53,279.15c-5.43,14.81-5.31,31.77,1.64,46.07a50.88,50.88,0,0,0,9.51,13.48c-3.78,9.09.11,17.19,6.21,21.53,9.18,6.53,15.78,9,22.64,12.34,7,3.39,15.8,6.68,22.13,7.61,10.71,1.57,15.49,1.62,22.33-2.83,3-2,5.15-4.93,4.52-9.54a7.85,7.85,0,0,0-3.12-5.55c6.8.75,17.86-2.59,31-12.47,16.42-12.38,25.08-34.65,23-55.1a51.7,51.7,0,0,0-9.66-25.25,45.37,45.37,0,0,0-9.52-9.6C187.75,257.32,185,253.92,182,250.92Z" style="fill: rgb(255, 255, 255); transform-origin: 138.689px 286.334px;" id="elb3lxca8r9r" class="animable"></path><g id="eli6jhf6hx1um"><path d="M182,250.92c-4.48-4.36-10.05-9.68-9.87-16.46.18-7,.22-14.31-1.17-21.2-1.18-5.88-1.58-11.25-6.72-15.08s-12.25-5.5-18.49-6.46c-6.52-1-13.27,1.85-18.19,6-6.14,5.17-10.24,12.28-14.75,18.92-7.08,10.45-15.39,20-23.07,30S74.88,267.3,70.53,279.15c-5.43,14.81-5.31,31.77,1.64,46.07a50.88,50.88,0,0,0,9.51,13.48c-3.78,9.09.11,17.19,6.21,21.53,9.18,6.53,15.78,9,22.64,12.34,7,3.39,15.8,6.68,22.13,7.61,10.71,1.57,15.49,1.62,22.33-2.83,3-2,5.15-4.93,4.52-9.54a7.85,7.85,0,0,0-3.12-5.55c6.8.75,17.86-2.59,31-12.47,16.42-12.38,25.08-34.65,23-55.1a51.7,51.7,0,0,0-9.66-25.25,45.37,45.37,0,0,0-9.52-9.6C187.75,257.32,185,253.92,182,250.92Z" style="fill: #5B21B6; opacity: 0.05; transform-origin: 138.689px 286.334px;" class="animable" id="elgzc9l0t7iz7"></path></g><g id="elos9mjw28j2a"><path d="M156.39,362.26l1,.95A10.4,10.4,0,0,0,156.39,362.26Z" style="fill: #5B21B6; opacity: 0.2; transform-origin: 156.89px 362.735px;" class="animable" id="elgjo50t187po"></path></g><g id="elpqzei3iqczt"><path d="M146.08,351.11c-2.37-1.86-8.51-6.95-9.17-8.36,9-7.16,10.34-15,10-23.06-.46-10.3-5.81-15.77-6.43-12.87-1.74,8.13-2.44,5.78-2.93,2.45-1.72-11.47-9.75-24.12-17.07-24.92,11,4.62,14.38,27.54,14.39,33s3.18.82,4.28.48c1.94-.6,3.24,15.73-8.38,23-11.21,7-22.78,7.43-31,3.16,2.49,4.47,20.84,8.19,33.07,1.47,4.9,3.48,10.87,7,12.93,8.47,7.29,5.34,8.23,6,10.63,8.33.47.06,1,.08,1.47.1A80.87,80.87,0,0,0,146.08,351.11Z" style="fill: #5B21B6; opacity: 0.2; transform-origin: 128.82px 323.355px;" class="animable" id="elqo42k98uuol"></path></g><path d="M209.75,262.88c-.44,5.7.86,11.75.5,17.39a49.12,49.12,0,0,1-4.08,16.78c-2,4.62-4.95,9.05-9.23,11.73-1.94,1.21-7.35,2.69-8-.81,1,5.34-4.22,7.07-8.44,7.31-4.64.26-9-2-13.09-4A84.59,84.59,0,0,1,142.81,293c-9.92-10.64-18.33-21.43-22.8-35.59a62.39,62.39,0,0,1-2.65-12.22,67.34,67.34,0,0,1,.48-16.66A96.78,96.78,0,0,1,133,188.58c5.6-8.42,12.69-16.07,21.56-20.93s19.68-6.68,29.28-3.5a34.17,34.17,0,0,1,13.3,8.34c6.88,6.86,8.29,14.92,11.32,23.64,3.18,9.2,8,18.41,10.08,27.91a38.5,38.5,0,0,1-.27,17.89,3.15,3.15,0,0,1-2.09-1.5c1,1.72-1.64,8.24-2.23,10-1,3.14-3.16,6.22-3.83,9.42A24.55,24.55,0,0,0,209.75,262.88Z" style="fill: rgb(250, 250, 250); transform-origin: 168.259px 238.932px;" id="elrj6gzlzuxp8" class="animable"></path><g id="elirxqfaprrig"><g style="opacity: 0.2; transform-origin: 168.27px 238.92px;" class="animable" id="elfxskobb2ptk"><path d="M173.78,163.54a31,31,0,0,1,9.79,1.53,33.28,33.28,0,0,1,12.92,8.11c5.38,5.36,7.36,11.63,9.45,18.26.52,1.63,1.05,3.31,1.64,5,1.16,3.37,2.57,6.8,3.92,10.11,2.36,5.77,4.8,11.73,6.13,17.69a37.64,37.64,0,0,1,0,16.33,1.94,1.94,0,0,1-.57-.64l-.85.49-.84.48c.4.71-.24,3.43-1.91,8.08-.17.49-.32.9-.41,1.19a33.36,33.36,0,0,1-1.67,3.88,25.5,25.5,0,0,0-2.18,5.64,24.13,24.13,0,0,0-.43,3.1,60.25,60.25,0,0,0,.24,9.11,61,61,0,0,1,.26,8.3,48.13,48.13,0,0,1-4,16.45c-2.35,5.28-5.32,9.08-8.85,11.29a9.36,9.36,0,0,1-4.32,1.23c-1.94,0-2.12-1-2.2-1.38A1,1,0,0,0,189,307h-.18a1,1,0,0,0-.78,1.15,4.17,4.17,0,0,1-.71,3.53c-1.15,1.47-3.64,2.42-6.82,2.61l-.69,0c-3.87,0-7.59-1.84-11.19-3.61l-.73-.35a83.17,83.17,0,0,1-24.34-18c-9-9.66-18-20.62-22.58-35.22a61.9,61.9,0,0,1-2.62-12,66.43,66.43,0,0,1,.48-16.43,96.1,96.1,0,0,1,15-39.53c6.25-9.39,13.38-16.33,21.21-20.61a39.26,39.26,0,0,1,18.72-5m0-1a40.47,40.47,0,0,0-19.18,5.08c-8.87,4.86-16,12.51-21.56,20.93a96.78,96.78,0,0,0-15.2,39.94,67.34,67.34,0,0,0-.48,16.66A62.39,62.39,0,0,0,120,257.4c4.47,14.16,12.88,25,22.8,35.59a84.59,84.59,0,0,0,24.62,18.25c3.91,1.91,8,4.06,12.35,4.06l.74,0c4.22-.24,9.42-2,8.44-7.29v0c.3,1.61,1.63,2.16,3.15,2.16a10.32,10.32,0,0,0,4.83-1.37c4.28-2.68,7.18-7.11,9.23-11.73a49.12,49.12,0,0,0,4.08-16.78c.36-5.64-.94-11.69-.5-17.39a24.55,24.55,0,0,1,.41-3c.67-3.2,2.8-6.28,3.83-9.42.59-1.81,3.22-8.33,2.23-10a3.15,3.15,0,0,0,2.09,1.5,38.63,38.63,0,0,0,.28-17.89c-2.13-9.5-6.91-18.71-10.09-27.91-3-8.72-4.44-16.78-11.32-23.64a34.17,34.17,0,0,0-13.3-8.34,32.11,32.11,0,0,0-10.1-1.58Z" style="fill: #5B21B6; transform-origin: 168.27px 238.92px;" id="eledo1ij716w" class="animable"></path></g></g><g id="elzkike27cda"><path d="M167.25,277.33c-10.59-8.07-12.8-11-16.09-21.19,6.2,15,27.6,25.05,35.93,19a9,9,0,0,0,3.23-8.37c.55.06,2.38,2.29,2,4.51,6.76-4,11.19-14.48,13.12-22.74-.39,11.73-3.46,17.23-12.36,28.87-4.72,6.18-5.55,17.85-4.6,30.48-1.59-6.81-1.13-8-3.9-14.65C182.41,288.13,178.55,285.94,167.25,277.33Z" style="fill: #5B21B6; opacity: 0.2; transform-origin: 178.3px 278.215px;" class="animable" id="elmelvwnlj22p"></path></g><path d="M191.18,126.7c.66-2.17,2.78-3.67,5.41-5.53a37.9,37.9,0,0,0,6.16-5.09c.31-.34.57-.64.83-.94s.34-.39.48-.57a1,1,0,0,1,.13-.18,43.75,43.75,0,0,0,6.7-12.29l.31-.95.45.89a25,25,0,0,0,2.55,3.62c1.81,2.32,3.69,4.71,3.69,6.5,0,3.36,1.12,5.35,3.15,5.59h0c2.58.31,6-2.16,7.59-5.51,4.68-9.74,5-26.94,1.8-32.18a9.23,9.23,0,0,0-2.1-2.5,10.4,10.4,0,0,0-4.14-1.85,15.55,15.55,0,0,1-6.11-2.87,33.58,33.58,0,0,1-2.92-2.69,29.24,29.24,0,0,0-3.41-3,8.23,8.23,0,0,0-3.86-1.62c-2.53-.31-5.41.76-8.79,3.26a37.71,37.71,0,0,0-9,9.79l0,.08A74.44,74.44,0,0,0,179.78,106c-1.47,8.93-2.82,11.92-3.89,12.82Z" style="fill: rgb(250, 250, 250); transform-origin: 204.214px 96.0889px;" id="ele4zmeic1mqu" class="animable"></path><g id="elke2ttwuilwa"><path d="M207.84,65.91a7.74,7.74,0,0,1,3.67,1.54,27.57,27.57,0,0,1,3.36,3,33.12,33.12,0,0,0,3,2.72,16,16,0,0,0,6.25,3,10.19,10.19,0,0,1,4,1.76,9.14,9.14,0,0,1,2,2.4c3.13,5.16,2.8,22.15-1.82,31.79-1.52,3.15-4.8,5.57-7.18,5.28s-2.79-3.37-2.79-5.18-1.92-4.38-3.78-6.75a26.5,26.5,0,0,1-2.51-3.55l-.89-1.78L210.5,102a43.2,43.2,0,0,1-6.63,12.17,2.07,2.07,0,0,0-.15.2c-.14.18-.3.36-.44.52l-.83,1a38.22,38.22,0,0,1-6.1,5c-2.42,1.7-4.55,3.21-5.4,5.29l-14.36-7.41c1.11-1.38,2.3-4.8,3.59-12.66,1.62-9.73,5.45-19.91,10.25-27.21l.06-.11a37.5,37.5,0,0,1,8.85-9.65c3.3-2.43,6.08-3.48,8.5-3.18h0m.1-.82c-2.39-.28-5.29.54-9.09,3.34a38.39,38.39,0,0,0-9.06,9.89l0,.08C184,87.15,180.69,98,179.38,105.93c-1.45,8.79-3,13-4.46,12.82h-.08l16.61,8.57c.73-4,6.74-5.73,11.6-11l.84-1c.18-.21.35-.4.49-.59a1.26,1.26,0,0,1,.13-.17,43.86,43.86,0,0,0,6.77-12.42c1.39,2.74,6.19,7.28,6.2,9.93,0,4,1.53,5.76,3.51,6,2.73.32,6.31-2.2,8-5.74,4.59-9.56,5.25-26.87,1.78-32.58a9.68,9.68,0,0,0-2.19-2.6c-2.89-2.37-6.14-1.46-10.26-4.72-2.19-1.72-4.08-4.13-6.34-5.74a8.84,8.84,0,0,0-4.05-1.69Z" style="fill: #5B21B6; opacity: 0.2; transform-origin: 203.906px 96.16px;" class="animable" id="elikp0xlxf5fa"></path></g><g id="el07dwzl64s137"><path d="M174.84,118.74l16.61,8.57c.73-4,6.74-5.73,11.6-11l.84-1c-2.75,2.8-10.23,5.47-13.5,5.08-3.5-.43-5.22-7.31-5.65-15s1.39-20.58,5-27C184,87.15,180.69,98,179.38,105.93,177.9,114.88,176.36,119.08,174.84,118.74Z" style="fill: #5B21B6; opacity: 0.2; transform-origin: 189.365px 102.85px;" class="animable" id="elucxb4b6514"></path></g><path d="M181.19,121.92l6.61,3.52a86.06,86.06,0,0,0,8.52-11.9c1.15-1.93,2.22-3.93,3.39-6.19a27.87,27.87,0,0,1,8.94-10.06,82.37,82.37,0,0,1-2.92-8.92c-5.19,3-15.9,7.84-18.1,16.51S183.36,118.18,181.19,121.92Z" style="fill: #5B21B6; transform-origin: 194.92px 106.905px;" id="ellzi1rpbei8g" class="animable"></path><g id="elmkqrnpflx8j"><path d="M181.19,121.92l6.61,3.52a86.06,86.06,0,0,0,8.52-11.9c1.15-1.93,2.22-3.93,3.39-6.19a27.87,27.87,0,0,1,8.94-10.06,82.37,82.37,0,0,1-2.92-8.92c-5.19,3-15.9,7.84-18.1,16.51S183.36,118.18,181.19,121.92Z" style="fill: rgb(255, 255, 255); opacity: 0.4; transform-origin: 194.92px 106.905px;" class="animable" id="ellxd873gw6wg"></path></g><g id="elvcpxuy11sir"><path d="M181.19,121.92l6.61,3.52a86.06,86.06,0,0,0,8.52-11.9c-1.38,1.58-3.62,3.63-5.43,2.81-2.85-1.29-1.68-7.34.86-14s10.87-11.07,14-14c-5.19,3-15.9,7.84-18.1,16.51S183.36,118.18,181.19,121.92Z" style="fill: #5B21B6; opacity: 0.3; transform-origin: 193.47px 106.895px;" class="animable" id="eljh97su11u2c"></path></g><g id="eluhirt3u76ij"><path d="M211.28,102.23a41.88,41.88,0,0,1-5.22-12.87c-1.74-6.65-8.56-7.52-11.16-6a7.94,7.94,0,0,1,7.54,6.8c1,6.06.87,12.92,6.61,17.27Z" style="opacity: 0.3; transform-origin: 203.09px 95.0741px;" class="animable" id="elv2xyy90fe3a"></path></g><g id="elf4mssi0fiz"><path d="M212,66.78c2.18,2.18,3.6,7.53,8.12,9.43,5.38,2.25,6.3-.22,8.48,1-2.89-2.37-6.14-1.46-10.26-4.72C216.14,70.8,214.25,68.39,212,66.78Z" style="fill: #5B21B6; opacity: 0.2; transform-origin: 220.3px 71.995px;" class="animable" id="eljwitj5j8s2"></path></g><path d="M131.19,132.21a39.71,39.71,0,0,1,9.78-7.92c7.75-4.46,16.46-7.46,25.39-7.76s18.1,2.26,25,7.88a42.25,42.25,0,0,1,6.73,7c6.34,8.17,8.81,17.86,13.83,26.67,4.44,7.79,8.66,14.21,8.55,23.64-.09,7-3.47,17.64-15.82,25.26-11.24,7-31.52,11.08-51.76,5.15-11.44-3.35-23.74-11.18-28.49-22.58A62.08,62.08,0,0,1,119.84,164C120.2,152,123.63,140.7,131.19,132.21Z" style="fill: rgb(250, 250, 250); transform-origin: 170.138px 165.746px;" id="elx5gs6xye1d" class="animable"></path><g id="elnom2bin03xj"><g style="opacity: 0.2; transform-origin: 170.184px 165.755px;" class="animable" id="el051ctr7vtnuz"><path d="M167.76,117.48h0a36.59,36.59,0,0,1,23,7.69,40.63,40.63,0,0,1,6.57,6.87c3.78,4.86,6.11,10.18,8.58,15.81a113.49,113.49,0,0,0,5.17,10.75l1.15,2c4,6.86,7.38,12.79,7.27,21.14,0,4.53-1.66,16-15.35,24.44C196.24,211.1,184.57,214,173,214a70.3,70.3,0,0,1-19.75-2.8c-10.29-3-23-10.38-27.86-22A61.22,61.22,0,0,1,120.82,164c.38-12.64,4.22-23.4,11.1-31.13a38.32,38.32,0,0,1,9.54-7.72,54.19,54.19,0,0,1,24.94-7.64l1.36,0m0-1-1.4,0c-8.93.3-17.64,3.3-25.39,7.76a39.71,39.71,0,0,0-9.78,7.92c-7.56,8.49-11,19.83-11.35,31.75a62.08,62.08,0,0,0,4.61,25.62c4.75,11.4,17,19.23,28.49,22.58A71.16,71.16,0,0,0,173,215c12.8,0,24.27-3.37,31.74-8,12.35-7.62,15.73-18.22,15.82-25.26.11-9.43-4.11-15.85-8.55-23.64-5-8.81-7.49-18.5-13.83-26.67a42.25,42.25,0,0,0-6.73-7,37.71,37.71,0,0,0-23.65-7.9Z" style="fill: #5B21B6; transform-origin: 170.184px 165.755px;" id="el4i9j9jnk243" class="animable"></path></g></g><g id="ely3lci3rwk8k"><path d="M177.16,214.88c-9.17-.58-31.17-4.82-40.5-22.32-11.13-20.88-8.08-48.59-1.79-63.91a38.75,38.75,0,0,0-3.68,3.56c-7.56,8.49-11,19.83-11.35,31.75a62.08,62.08,0,0,0,4.61,25.62c4.75,11.4,17,19.23,28.49,22.58A71.92,71.92,0,0,0,177.16,214.88Z" style="fill: #5B21B6; opacity: 0.2; transform-origin: 148.483px 171.826px;" class="animable" id="el1b01emct09q"></path></g><path d="M201.78,181.26c-.24-.39-1.13-.43-1-.08,2.34,6.16-2.18,9.91-6.12,12-4.45,2.36-9.75,2.84-14.89,2.21a27.86,27.86,0,0,1-4.2-.88c-.41-.1-.31.37.12.59a21.5,21.5,0,0,0,8.15,2.18,20.11,20.11,0,0,0,6.78-.53,22.16,22.16,0,0,0,6.15-2.43,11.15,11.15,0,0,0,5.51-6.18A8.2,8.2,0,0,0,201.78,181.26Z" style="fill: rgb(38, 50, 56); transform-origin: 189.06px 189.153px;" id="elnfobpryk3tr" class="animable"></path><path d="M208.43,188.65a7.3,7.3,0,0,1-.81,0,5.71,5.71,0,0,1-4.82-2.82.81.81,0,0,0-.18-.26.24.24,0,0,0-.29,0,1.44,1.44,0,0,0-.35.67,2.35,2.35,0,0,0,.13,1.08,3.44,3.44,0,0,0,1.34,1.39,5.6,5.6,0,0,0,1.72.92,7,7,0,0,0,6.28-1.17c.15-.12.31-.34.18-.48A11.41,11.41,0,0,1,208.43,188.65Z" style="fill: rgb(38, 50, 56); transform-origin: 206.821px 187.721px;" id="el2pxgsvw91xj" class="animable"></path><path d="M200.87,179.65c-3.8-1.36-8.54-1.53-7.75-.1,1.13,2,8.52,2.52,8.52,2.52s5-4.32,4.4-6.73C205.66,173.88,200.87,179.65,200.87,179.65Z" style="fill: #5B21B6; transform-origin: 199.561px 178.587px;" id="elbly33stqfq" class="animable"></path><path d="M170.21,167.2a6.92,6.92,0,0,1-6.92,6.92,6.82,6.82,0,0,1-4.06-1.32l0,0a6.92,6.92,0,0,1,4.08-12.49,6.78,6.78,0,0,1,3.47.94A6.9,6.9,0,0,1,170.21,167.2Z" style="fill: rgb(38, 50, 56); transform-origin: 163.313px 167.215px;" id="eli3d0nxrzl3a" class="animable"></path><path d="M166.76,161.22c-.16.31-.61.11-.9.08a5.34,5.34,0,0,0-2.86.5,3.53,3.53,0,0,0-1.26,1c-.53.71-1,2,.39,1.77a3.34,3.34,0,0,1,2,.21,1.45,1.45,0,0,1,1,1.32c-.08.59-.68.94-1.25,1.09a5.63,5.63,0,0,1-4-.87,4.45,4.45,0,0,0-1.24,2.73,5.78,5.78,0,0,0,.63,3.75,6.92,6.92,0,0,1,4.08-12.49A6.78,6.78,0,0,1,166.76,161.22Z" style="fill: rgb(250, 250, 250); transform-origin: 161.608px 166.555px;" id="elynycecdrr0r" class="animable"></path><path d="M171.34,165.54c-1.56-5.1-7.15-7-12-6.15a5.56,5.56,0,0,0-3.53,1.73,5.43,5.43,0,0,0-.94,3.55c.08,3.13,1.78,7.77,5.66,8.87a8.16,8.16,0,0,1-3.22-6.16,9.41,9.41,0,0,1,.26-3.47c.93-2.93,3.85-3.22,6.52-3a7.49,7.49,0,0,1,5.23,3.31,15.94,15.94,0,0,1,1.72,4c.15.51.55.42.59-.08A6.92,6.92,0,0,0,171.34,165.54Z" style="fill: rgb(38, 50, 56); transform-origin: 163.251px 166.367px;" id="eld7zbzj6ncf" class="animable"></path><path d="M211.83,158.4l0,.38a6,6,0,0,1-1.24,4.09,1.12,1.12,0,0,1-1.58.37,5.12,5.12,0,0,1-1.87-1.29s0,0,0,0a6.88,6.88,0,0,1-1.65-5.43,7.53,7.53,0,0,1,.77-2.59c.23-.45.88-1.82,1.34-1.87a1.08,1.08,0,0,1,.71.25A8.28,8.28,0,0,1,211.83,158.4Z" style="fill: rgb(38, 50, 56); transform-origin: 208.638px 157.742px;" id="elt27qd0r3wyn" class="animable"></path><path d="M210.91,162.5a6.29,6.29,0,0,0,1-3.72l0-.38a8.28,8.28,0,0,0-3.5-6.12,1.08,1.08,0,0,0-.71-.25c-.24,0-.54.42-.8.85a9.39,9.39,0,0,1,1.59,1.14,5.13,5.13,0,0,1,1.21,1.5,2,2,0,0,0-.75.44,3.71,3.71,0,0,0-.75.73,2.65,2.65,0,0,0-.41,1.22A1.33,1.33,0,0,0,208,159a1,1,0,0,0,.45.24,1.66,1.66,0,0,0,1.4-.25,2.11,2.11,0,0,0,.83-1.18,8,8,0,0,1,.33,2.33c0,.38,0,.76,0,1.13,0,.22,0,.43,0,.64A1.68,1.68,0,0,1,210.91,162.5Z" style="fill: rgb(250, 250, 250); transform-origin: 209.409px 157.265px;" id="elxrrnsqxqg1" class="animable"></path><path d="M206,161.41a5.72,5.72,0,0,0,3.32,1.94,8.33,8.33,0,0,1-2.61-3.77,10.38,10.38,0,0,1,0-3.69,8.71,8.71,0,0,1,1.4-3.12c.23-.32.47-.72.32-1.08a.77.77,0,0,0-.66-.44c-1.34-.14-2.32,1.94-2.66,3a10.25,10.25,0,0,0-.39,3.74A6.25,6.25,0,0,0,206,161.41Z" style="fill: rgb(38, 50, 56); transform-origin: 207.003px 157.297px;" id="elqw94mi6kqm" class="animable"></path><path d="M111.1,68.42c-1.77-9.57-7.64-18.23-2.45-22.24S122.33,46,131.71,56.9c14.28,16.53,15.62,30.28,19,42.36,2.82,10.15.8,20.93,4.17,21-.28,10.29-9.74,16.94-22,13.85a.88.88,0,0,0,0-.15c2.13-7.37-2.16-9.68-7.28-14-5.33-4.54-10.21-8.8-12.82-15.4a27.62,27.62,0,0,1-1.76-7.07C109.51,84.71,112.32,75.07,111.1,68.42Z" style="fill: rgb(250, 250, 250); transform-origin: 130.718px 89.7501px;" id="elh9xk4ys641j" class="animable"></path><g id="elnfympxzjrtq"><g style="opacity: 0.2; transform-origin: 130.497px 89.2184px;" class="animable" id="eldgnl3nhhvhj"><path d="M132.87,134.16l.06-.15h0a10.36,10.36,0,0,0,.21-6,8,8,0,0,0-1.44-2.67,17.54,17.54,0,0,0-2.11-2.2c-3.07-2.64-6.21-5.19-9.09-8a31.06,31.06,0,0,1-7-9.69,25.45,25.45,0,0,1-1.77-5.72,27.39,27.39,0,0,1-.42-3c-.11-1-.19-2-.24-3a91.91,91.91,0,0,1,.2-12.08c.14-2,.32-4,.44-6.06a35.88,35.88,0,0,0-.05-6.13c-.56-4.09-2-7.92-3.21-11.76A29.9,29.9,0,0,1,107,51.9a8.08,8.08,0,0,1,.17-2.87,4.63,4.63,0,0,1,1.48-2.32A7.14,7.14,0,0,1,114,45.07a14.23,14.23,0,0,1,5.57,1.82,39.75,39.75,0,0,1,9.34,7.49,76.29,76.29,0,0,1,13.73,19.75,75.43,75.43,0,0,1,4.22,11.32c1.14,3.87,2,7.82,3.07,11.73.54,2,1.11,3.89,1.46,5.88s.61,4,.78,6l.48,6a20.11,20.11,0,0,0,.45,3,4.79,4.79,0,0,0,.54,1.42,1.52,1.52,0,0,0,1.23.78,1.51,1.51,0,0,1-1.21-.79,5.16,5.16,0,0,1-.52-1.42,23,23,0,0,1-.4-3l-.37-6c-.14-2-.35-4-.68-6s-.87-4-1.37-5.93c-1-3.92-1.86-7.87-3-11.77a76.21,76.21,0,0,0-4.14-11.44,74.77,74.77,0,0,0-13.77-20,40.05,40.05,0,0,0-9.5-7.67,14.73,14.73,0,0,0-5.87-1.92,8,8,0,0,0-5.95,1.81,5.51,5.51,0,0,0-1.72,2.73,8.89,8.89,0,0,0-.18,3.16,31.25,31.25,0,0,0,1.45,6c1.24,3.85,2.67,7.66,3.22,11.61a35.32,35.32,0,0,1,.07,6c-.12,2-.29,4-.42,6a85.21,85.21,0,0,0-.13,12.17c.06,1,.16,2,.27,3s.26,2,.46,3a26,26,0,0,0,1.86,5.82,31.08,31.08,0,0,0,7.23,9.76c2.93,2.81,6.13,5.31,9.23,7.89a17.94,17.94,0,0,1,2.12,2.15,7.71,7.71,0,0,1,1.47,2.6,10.26,10.26,0,0,1-.13,6Z" style="fill: #5B21B6; transform-origin: 130.497px 89.2184px;" id="elbcu3x187x8s" class="animable"></path></g></g><path d="M119.74,98.38v0a20.33,20.33,0,0,0,1.37,6.49c3.22,8,10.68,9.11,15,12s4.4,12.31,7.64,11.1c2.82-1,2.9-6.15,2.12-12.59-1.32-11.15-5.44-23.16-10.65-33.71A50.3,50.3,0,0,0,132.61,77c-4.68-7.51-9.85-11.12-12.07-8.43-2.34,2.84.52,5.76.58,12.86C121.17,86.66,119.44,92.5,119.74,98.38Z" style="fill: #5B21B6; transform-origin: 132.957px 97.8802px;" id="el8kc8o1a5wi3" class="animable"></path><g id="el25sa6g77j8i"><path d="M119.74,98.38v0a20.33,20.33,0,0,0,1.37,6.49c3.22,8,10.68,9.11,15,12s4.4,12.31,7.64,11.1c2.82-1,2.9-6.15,2.12-12.59-1.32-11.15-5.44-23.16-10.65-33.71A50.3,50.3,0,0,0,132.61,77c-4.68-7.51-9.85-11.12-12.07-8.43-2.34,2.84.52,5.76.58,12.86C121.17,86.66,119.44,92.5,119.74,98.38Z" style="fill: rgb(255, 255, 255); opacity: 0.4; transform-origin: 132.957px 97.8802px;" class="animable" id="el50ysey97tu5"></path></g><g id="elyt0qxgfms1"><path d="M112.82,104.58c2.61,6.6,7.49,10.86,12.82,15.4,5.12,4.35,9.41,6.66,7.28,14,2.07-5.19,6.68-11.63-1.19-15S117.89,112.69,112.82,104.58Z" style="fill: #5B21B6; opacity: 0.2; transform-origin: 124.487px 119.28px;" class="animable" id="elajaf9eju7qw"></path></g><g id="elbh6l3d5358"><path d="M119.74,98.42a20.33,20.33,0,0,0,1.37,6.49c3.22,8,10.68,9.11,15,12s4.4,12.31,7.64,11.1c2.82-1,2.9-6.15,2.12-12.59-1.32-11.15-5.44-23.16-10.65-33.71A50.3,50.3,0,0,0,132.61,77v0c4.56,8.81,9.89,27.88,6,31S122,109.1,119.74,98.42Z" style="fill: #5B21B6; opacity: 0.3; transform-origin: 133.017px 102.558px;" class="animable" id="eligw52pv7id"></path></g></g></g><g id="freepik--Plants--inject-150" class="animable" style="transform-origin: 253.172px 344.694px;"><g id="freepik--grass--inject-150" class="animable" style="transform-origin: 424.909px 343.174px;"><path d="M439.06,337.52a57.09,57.09,0,0,0-3.13,8c-.28.81-.5,1.67-.83,2.46l-23.71,13.68a50.36,50.36,0,0,0-1-19.26,4.69,4.69,0,0,1-.23-1.49,1.36,1.36,0,0,1,.81-1.18,1.4,1.4,0,0,1,.88,0,5.93,5.93,0,0,1,2.59,1.74,26.86,26.86,0,0,1,2.34,2.65,1.9,1.9,0,0,0,1,.8c1.06.24,1.67-3.22,2-4a43.42,43.42,0,0,1,2.24-4.85,40.12,40.12,0,0,1,6.19-8.47,12.57,12.57,0,0,1,3.22-2.38c.45-.23,1.26-.7,1.79-.47,1,.4.1,1.77-.19,2.42a30.5,30.5,0,0,0-3.17,11.72c0,.71-.06,2.24.89,2.39a1.82,1.82,0,0,0,1.35-.57c1.14-.94,2.26-1.91,3.35-2.93C438.09,335.18,440.92,333.9,439.06,337.52Z" style="fill: #5B21B6; transform-origin: 424.909px 343.174px;" id="elgulmg6b2qde" class="animable"></path><g id="elwii3wpm09h"><path d="M439.06,337.52a57.09,57.09,0,0,0-3.13,8c-.28.81-.5,1.67-.83,2.46l-23.71,13.68a50.36,50.36,0,0,0-1-19.26,4.69,4.69,0,0,1-.23-1.49,1.36,1.36,0,0,1,.81-1.18,1.4,1.4,0,0,1,.88,0,5.93,5.93,0,0,1,2.59,1.74,26.86,26.86,0,0,1,2.34,2.65,1.9,1.9,0,0,0,1,.8c1.06.24,1.67-3.22,2-4a43.42,43.42,0,0,1,2.24-4.85,40.12,40.12,0,0,1,6.19-8.47,12.57,12.57,0,0,1,3.22-2.38c.45-.23,1.26-.7,1.79-.47,1,.4.1,1.77-.19,2.42a30.5,30.5,0,0,0-3.17,11.72c0,.71-.06,2.24.89,2.39a1.82,1.82,0,0,0,1.35-.57c1.14-.94,2.26-1.91,3.35-2.93C438.09,335.18,440.92,333.9,439.06,337.52Z" style="fill: rgb(255, 255, 255); opacity: 0.6; transform-origin: 424.909px 343.174px;" class="animable" id="els4krwwm1v8"></path></g><g id="elt0wog0xjyqs"><path d="M422.7,355.08c0-.37,0-.74.05-1.12.07-1.37.14-2.74.28-4.1a45.79,45.79,0,0,1,1.39-7.44,46.28,46.28,0,0,1,2.49-6.88c.5-1.1,1-2.18,1.61-3.25s1.08-2.21,1.64-3.3c.07-.15-.13-.58-.3-.38a21.9,21.9,0,0,0-2.31,3.1c-.62,1.08-1.2,2.18-1.73,3.31a47.52,47.52,0,0,0-2.62,7.16,45.92,45.92,0,0,0-1.39,7.36c-.14,1.35-.22,2.71-.28,4.07,0,.72-.07,1.45-.1,2.17v0Z" style="fill: #5B21B6; opacity: 0.3; transform-origin: 425.802px 342.169px;" class="animable" id="elo4eyyp37etl"></path></g><g id="elkpn8sy7hfvi"><path d="M436.08,339.39a32.77,32.77,0,0,0-6.54,11.75l.94-.54a34.72,34.72,0,0,1,5.68-11.05C436.2,339.5,436.15,339.31,436.08,339.39Z" style="fill: #5B21B6; opacity: 0.3; transform-origin: 432.857px 345.255px;" class="animable" id="elcq5be32sc76"></path></g><g id="elc66esbaf2l6"><path d="M416.87,358.45c0-.32.05-.64.05-.95a28.26,28.26,0,0,0-.36-4.6,24.23,24.23,0,0,0-3.44-9c-.06-.1-.13.06-.1.13a31.06,31.06,0,0,1,2.65,8.46A26.5,26.5,0,0,1,416,357c0,.69,0,1.38-.11,2.06Z" style="fill: #5B21B6; opacity: 0.3; transform-origin: 414.966px 351.464px;" class="animable" id="el9mkvp4yt3ws"></path></g></g><g id="freepik--grass--inject-150" class="animable" style="transform-origin: 81.3183px 346.391px;"><path d="M67.28,340.81a55.6,55.6,0,0,1,3.1,7.88c.28.81.5,1.66.83,2.44L94.73,364.7a49.72,49.72,0,0,1,1-19.1,4.39,4.39,0,0,0,.22-1.48,1.36,1.36,0,0,0-.79-1.18,1.47,1.47,0,0,0-.88,0,5.82,5.82,0,0,0-2.57,1.72,29.07,29.07,0,0,0-2.32,2.63,1.9,1.9,0,0,1-1,.8c-1,.23-1.65-3.19-1.93-3.93a42.77,42.77,0,0,0-2.23-4.81A40.14,40.14,0,0,0,78.14,331,12.31,12.31,0,0,0,75,328.61c-.45-.24-1.26-.69-1.78-.47-1,.39-.1,1.76.19,2.4a30.58,30.58,0,0,1,3.15,11.62c0,.71,0,2.23-.89,2.37a1.83,1.83,0,0,1-1.34-.55c-1.13-1-2.24-1.91-3.32-2.92C68.24,338.49,65.43,337.21,67.28,340.81Z" style="fill: #5B21B6; transform-origin: 81.3183px 346.391px;" id="el6n065626pse" class="animable"></path><g id="elw3ettkkxi1j"><path d="M67.28,340.81a55.6,55.6,0,0,1,3.1,7.88c.28.81.5,1.66.83,2.44L94.73,364.7a49.72,49.72,0,0,1,1-19.1,4.39,4.39,0,0,0,.22-1.48,1.36,1.36,0,0,0-.79-1.18,1.47,1.47,0,0,0-.88,0,5.82,5.82,0,0,0-2.57,1.72,29.07,29.07,0,0,0-2.32,2.63,1.9,1.9,0,0,1-1,.8c-1,.23-1.65-3.19-1.93-3.93a42.77,42.77,0,0,0-2.23-4.81A40.14,40.14,0,0,0,78.14,331,12.31,12.31,0,0,0,75,328.61c-.45-.24-1.26-.69-1.78-.47-1,.39-.1,1.76.19,2.4a30.58,30.58,0,0,1,3.15,11.62c0,.71,0,2.23-.89,2.37a1.83,1.83,0,0,1-1.34-.55c-1.13-1-2.24-1.91-3.32-2.92C68.24,338.49,65.43,337.21,67.28,340.81Z" style="fill: rgb(255, 255, 255); opacity: 0.6; transform-origin: 81.3183px 346.391px;" class="animable" id="el3ckh1o5010o"></path></g><g id="elnmwxvtscjhf"><path d="M83.51,358.23l-.06-1.11c-.06-1.36-.13-2.72-.27-4.08a44.94,44.94,0,0,0-1.38-7.37,45.61,45.61,0,0,0-2.47-6.83c-.5-1.09-1-2.16-1.59-3.22s-1.07-2.19-1.63-3.27c-.08-.15.13-.58.29-.38A20.76,20.76,0,0,1,78.69,335c.63,1.07,1.2,2.17,1.72,3.29a46,46,0,0,1,2.6,7.09,46.63,46.63,0,0,1,1.38,7.31c.14,1.34.21,2.69.28,4,0,.72.06,1.43.1,2.15v0Z" style="fill: #5B21B6; opacity: 0.3; transform-origin: 80.4312px 345.379px;" class="animable" id="elv4pghbm3ep"></path></g><g id="elrdcumvs5mc"><path d="M70.24,342.66a32.66,32.66,0,0,1,6.49,11.66l-.94-.54a34.28,34.28,0,0,0-5.64-11C70.11,342.77,70.17,342.58,70.24,342.66Z" style="fill: #5B21B6; opacity: 0.3; transform-origin: 73.4336px 348.48px;" class="animable" id="elq253srgoowq"></path></g><g id="elf7eay8zp866"><path d="M89.29,361.57c0-.32-.05-.63-.05-.95a26.71,26.71,0,0,1,.36-4.56A23.85,23.85,0,0,1,93,347.15c.06-.1.13.06.1.13a30.62,30.62,0,0,0-2.63,8.4,27.19,27.19,0,0,0-.32,4.41c0,.68,0,1.36.11,2Z" style="fill: #5B21B6; opacity: 0.3; transform-origin: 91.1733px 354.604px;" class="animable" id="elkx948muzs4"></path></g></g></g><defs>     <filter id="active" height="200%">         <feMorphology in="SourceAlpha" result="DILATED" operator="dilate" radius="2"></feMorphology>                <feFlood flood-color="#32DFEC" flood-opacity="1" result="PINK"></feFlood>        <feComposite in="PINK" in2="DILATED" operator="in" result="OUTLINE"></feComposite>        <feMerge>            <feMergeNode in="OUTLINE"></feMergeNode>            <feMergeNode in="SourceGraphic"></feMergeNode>        </feMerge>    </filter>    <filter id="hover" height="200%">        <feMorphology in="SourceAlpha" result="DILATED" operator="dilate" radius="2"></feMorphology>                <feFlood flood-color="#ff0000" flood-opacity="0.5" result="PINK"></feFlood>        <feComposite in="PINK" in2="DILATED" operator="in" result="OUTLINE"></feComposite>        <feMerge>            <feMergeNode in="OUTLINE"></feMergeNode>            <feMergeNode in="SourceGraphic"></feMergeNode>        </feMerge>            <feColorMatrix type="matrix" values="0   0   0   0   0                0   1   0   0   0                0   0   0   0   0                0   0   0   1   0 "></feColorMatrix>    </filter></defs></svg>